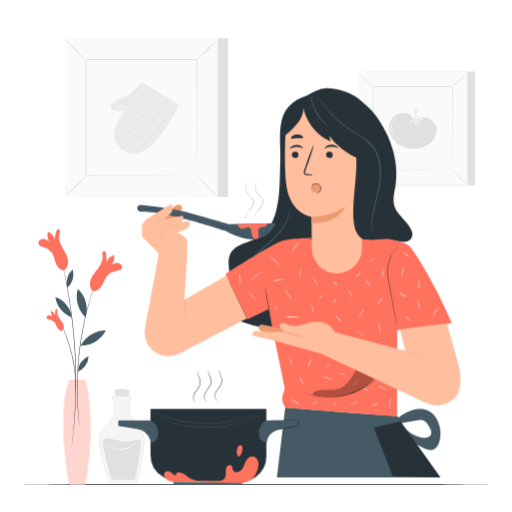
t = 0.00 s
t = 1.00 s: frame unchanged from t = 0.00 s, image omitted
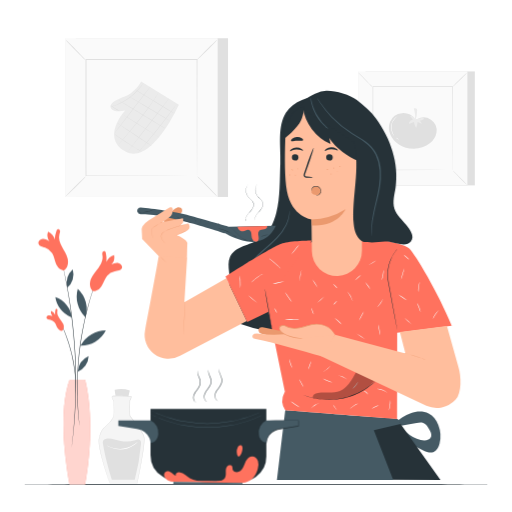
t = 1.38 s
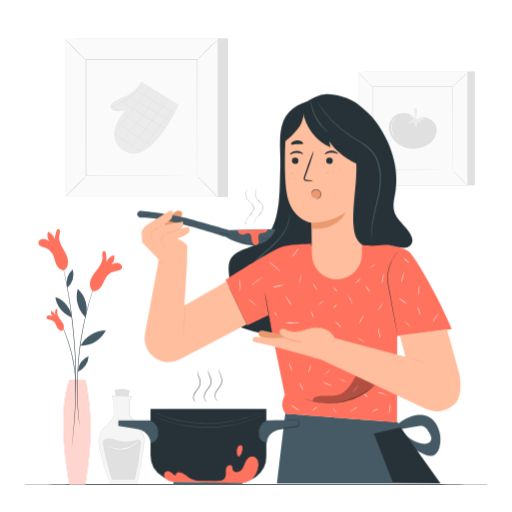
t = 2.13 s
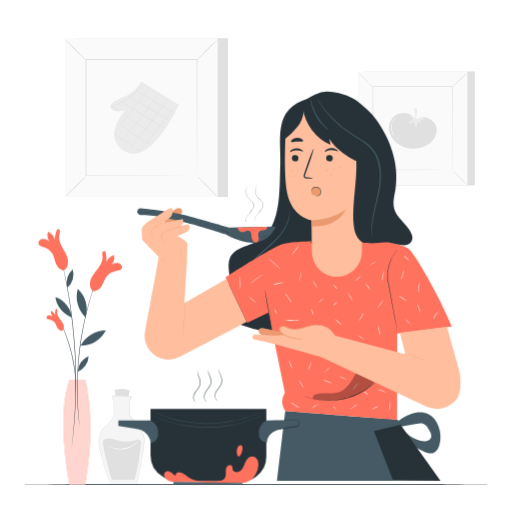
t = 2.50 s
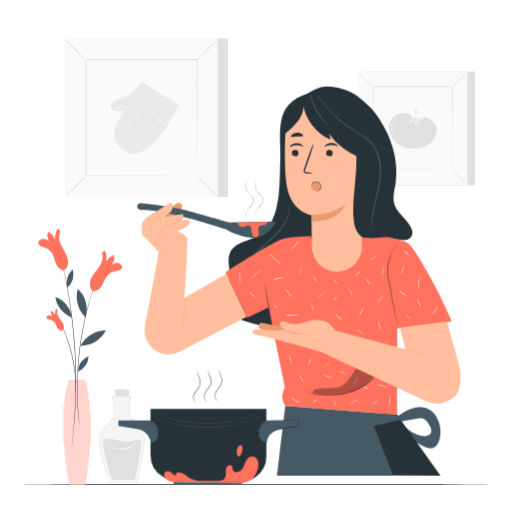
t = 3.25 s

The animated SVG that drew these frames (rendered in a browser with its animation timeline set to each time). Animation: 1 CSS @keyframes rule; one cycle of 4.00 s, repeats indefinitely.

<svg class="animated" id="freepik_stories-cooking" xmlns="http://www.w3.org/2000/svg" viewBox="0 0 500 500" version="1.1" xmlns:xlink="http://www.w3.org/1999/xlink" xmlns:svgjs="http://svgjs.com/svgjs"><style>svg#freepik_stories-cooking:not(.animated) .animable {opacity: 0;}svg#freepik_stories-cooking.animated #freepik--Character--inject-43 {animation: 3s Infinite  linear floating;animation-delay: -1s;}            @keyframes floating {                0% {                    opacity: 1;                    transform: translateY(0px);                }                50% {                    transform: translateY(-10px);                }                100% {                    opacity: 1;                    transform: translateY(0px);                }            }        </style><g id="freepik--background-complete--inject-43" class="animable" style="transform-origin: 263.79px 254.715px;"><rect x="356.94" y="69.75" width="106.76" height="111.29" style="fill: rgb(224, 224, 224); transform-origin: 410.32px 125.395px;" id="elxh8qqii0xle" class="animable"></rect><rect x="349.71" y="69.75" width="106.76" height="111.29" style="fill: rgb(250, 250, 250); transform-origin: 403.09px 125.395px;" id="elizg5lsi78is" class="animable"></rect><path d="M456.5,181.07H349.67V69.71H456.5ZM349.74,181H456.43V69.78H349.74Z" style="fill: rgb(224, 224, 224); transform-origin: 403.085px 125.39px;" id="eldnv46fbu66k" class="animable"></path><rect x="364.06" y="84.71" width="78.06" height="81.37" style="fill: rgb(250, 250, 250); transform-origin: 403.09px 125.395px;" id="eliwpdhb8cav9" class="animable"></rect><path d="M364.06,166.61a12.27,12.27,0,0,1-1.93,2.24c-1.24,1.32-3,3.1-5,5s-3.77,3.66-5.1,4.88a12.34,12.34,0,0,1-2.25,1.88,12.94,12.94,0,0,1,1.91-2.23c1.25-1.31,3-3.1,5-5s3.78-3.66,5.11-4.89A12.5,12.5,0,0,1,364.06,166.61Z" style="fill: rgb(224, 224, 224); transform-origin: 356.92px 173.61px;" id="elxsp2wbwx34t" class="animable"></path><path d="M442.12,166.41a12.87,12.87,0,0,1,2.23,1.93c1.32,1.25,3.1,3,5,5s3.66,3.77,4.89,5.1a11.94,11.94,0,0,1,1.87,2.26,13.37,13.37,0,0,1-2.23-1.92c-1.31-1.25-3.1-3-5-5s-3.66-3.78-4.88-5.11A11.15,11.15,0,0,1,442.12,166.41Z" style="fill: rgb(224, 224, 224); transform-origin: 449.115px 173.555px;" id="elni0jeo80lk" class="animable"></path><path d="M441.9,84.92a13.11,13.11,0,0,1,1.93-2.24c1.24-1.31,3-3.09,5-5s3.77-3.65,5.1-4.88a12.85,12.85,0,0,1,2.26-1.88,12.48,12.48,0,0,1-1.92,2.23c-1.25,1.32-3,3.1-5,5s-3.78,3.67-5.11,4.89A11.48,11.48,0,0,1,441.9,84.92Z" style="fill: rgb(224, 224, 224); transform-origin: 449.045px 77.92px;" id="elv74a7bav97b" class="animable"></path><path d="M363.85,85.12a12.42,12.42,0,0,1-2.24-1.92c-1.32-1.25-3.1-3-5-5s-3.66-3.76-4.89-5.09a12.32,12.32,0,0,1-1.87-2.26,12.78,12.78,0,0,1,2.23,1.92c1.31,1.24,3.1,3,5,5s3.66,3.78,4.89,5.11A12.69,12.69,0,0,1,363.85,85.12Z" style="fill: rgb(224, 224, 224); transform-origin: 356.85px 77.985px;" id="el5vw773e75z2" class="animable"></path><path d="M441.9,166.07s0-.14,0-.39,0-.65,0-1.14c0-1,0-2.49,0-4.39,0-3.86,0-9.46-.08-16.58,0-14.25-.09-34.56-.15-58.86l.3.3-77.83,0h0l.34-.34c0,29.86,0,57.8,0,81.36l-.3-.29,56.36.15,15.83.08,4.19,0,1.08,0h.38a2,2,0,0,1-.34,0l-1.05,0-4.13,0-15.77.08-56.55.15h-.3v-.3c0-23.56,0-51.5-.05-81.36v-.35h.36l77.83,0h.3v.3c-.06,24.38-.11,44.75-.15,59.05,0,7.09-.06,12.68-.08,16.51,0,1.88,0,3.33,0,4.34,0,.47,0,.83,0,1.1A2.13,2.13,0,0,1,441.9,166.07Z" style="fill: rgb(224, 224, 224); transform-origin: 403.075px 125.195px;" id="elx84y8wbj36n" class="animable"></path><path d="M405.37,116.63a14,14,0,0,0-24.46,2.29,16.09,16.09,0,0,0,.2,12.32,22.09,22.09,0,0,0,8.06,9.51c9.13,6.22,22.36,5.94,30.85-1.13a16.94,16.94,0,0,0,6.25-10.27,12.78,12.78,0,0,0-18.91-13" style="fill: rgb(224, 224, 224); transform-origin: 403.094px 127.823px;" id="elbitav079k5d" class="animable"></path><path d="M405.41,116.62a4.86,4.86,0,0,0-5.16-3.56l3.05,3.63a4.73,4.73,0,0,0-3.75,3c-.15.37-.19.89.16,1.08a1,1,0,0,0,.77-.08l3.71-1.54a12.79,12.79,0,0,0,2.21,5.76,14.93,14.93,0,0,0,1.4-5.79l4.1,1.81a6.08,6.08,0,0,0-1.93-3,10.27,10.27,0,0,0,3.43-1.34c.32-.2.67-.54.52-.88s-.44-.34-.73-.36a13.44,13.44,0,0,0-7.81,1.62" style="fill: rgb(235, 235, 235); transform-origin: 406.698px 118.974px;" id="elijua91lfv5g" class="animable"></path><path d="M405.14,118.15a26.79,26.79,0,0,0-1-12.38c1-.22,2.18-.36,2.81.41a2.57,2.57,0,0,1,.41,1.66,29,29,0,0,1-2.19,11.41" style="fill: rgb(235, 235, 235); transform-origin: 405.756px 112.423px;" id="elzo9rw5vm71a" class="animable"></path><path d="M385.23,133a3,3,0,0,1-.64-.64,11.66,11.66,0,0,1-1.37-2.07,12.61,12.61,0,0,1,2.5-15.12,11.53,11.53,0,0,1,2-1.51,2.66,2.66,0,0,1,.81-.4,25.46,25.46,0,0,0-2.55,2.14,12.87,12.87,0,0,0-2.44,14.75A25.85,25.85,0,0,0,385.23,133Z" style="fill: rgb(255, 255, 255); transform-origin: 385.135px 123.13px;" id="elauwi8fge7w" class="animable"></path><path d="M389.34,136.12c0,.11-.69,0-1.34-.5s-1-1-.9-1.1.56.31,1.16.74S389.39,136,389.34,136.12Z" style="fill: rgb(255, 255, 255); transform-origin: 388.213px 135.332px;" id="elqddtr0dt5hm" class="animable"></path><rect x="74" y="37.33" width="148.69" height="155" style="fill: rgb(224, 224, 224); transform-origin: 148.345px 114.83px;" id="el3dfsopqv6ao" class="animable"></rect><rect x="63.93" y="37.33" width="148.69" height="155" style="fill: rgb(250, 250, 250); transform-origin: 138.275px 114.83px;" id="el3nk41m5pdb8" class="animable"></rect><path d="M212.67,192.37H63.88V37.28H212.67ZM64,192.28H212.57V37.37H64Z" style="fill: rgb(224, 224, 224); transform-origin: 138.275px 114.825px;" id="elcb9m7f4zqg8" class="animable"></path><rect x="83.92" y="58.16" width="108.71" height="113.32" style="fill: rgb(250, 250, 250); transform-origin: 138.275px 114.82px;" id="el32i8023gpu" class="animable"></rect><path d="M83.92,172.24a18.28,18.28,0,0,1-2.68,3.12c-1.74,1.83-4.18,4.31-6.91,7s-5.25,5.09-7.11,6.79-3,2.72-3.14,2.62a17.81,17.81,0,0,1,2.67-3.11c1.74-1.83,4.18-4.31,6.93-7s5.26-5.11,7.11-6.82S83.83,172.14,83.92,172.24Z" style="fill: rgb(224, 224, 224); transform-origin: 74px 182.005px;" id="elwdwtz3grkym" class="animable"></path><path d="M192.63,172a18.11,18.11,0,0,1,3.12,2.69c1.83,1.73,4.31,4.17,7,6.91s5.09,5.24,6.8,7.1a17,17,0,0,1,2.61,3.14,17.58,17.58,0,0,1-3.1-2.67c-1.84-1.73-4.32-4.18-7-6.92s-5.11-5.27-6.81-7.12S192.53,172.05,192.63,172Z" style="fill: rgb(224, 224, 224); transform-origin: 202.392px 181.92px;" id="el750x93l47ku" class="animable"></path><path d="M192.33,58.47A17.67,17.67,0,0,1,195,55.35c1.73-1.84,4.17-4.32,6.91-7s5.25-5.09,7.1-6.8a17,17,0,0,1,3.14-2.61c.1.09-.93,1.27-2.67,3.1s-4.18,4.32-6.92,7-5.26,5.11-7.12,6.81S192.42,58.57,192.33,58.47Z" style="fill: rgb(224, 224, 224); transform-origin: 202.243px 48.7084px;" id="eltip36f95t9" class="animable"></path><path d="M83.62,58.74a17.18,17.18,0,0,1-3.12-2.68c-1.83-1.74-4.31-4.17-7-6.91s-5.1-5.25-6.8-7.1a17.77,17.77,0,0,1-2.62-3.14c.1-.1,1.28.93,3.11,2.66s4.32,4.19,7,6.93,5.1,5.26,6.81,7.12A17.35,17.35,0,0,1,83.62,58.74Z" style="fill: rgb(224, 224, 224); transform-origin: 73.85px 48.8217px;" id="elnlpqi84mxa9" class="animable"></path><path d="M192.33,171.49s0-.2,0-.55,0-.91,0-1.58q0-2.15,0-6.12c0-5.37-.06-13.18-.11-23.1,0-19.85-.13-48.12-.21-82l.41.42-108.4.06h0l.48-.48c0,41.6-.05,80.51-.07,113.33l-.41-.42,78.5.22,22.05.1,5.83.05,1.51,0a3.52,3.52,0,0,1,.52,0,3.81,3.81,0,0,1-.47,0l-1.47,0-5.75.05-22,.11-78.76.21h-.41v-.41c0-32.82-.05-71.73-.07-113.33v-.48h.49l108.4.06h.43v.42c-.08,34-.16,62.34-.21,82.25,0,9.88-.08,17.66-.11,23,0,2.62,0,4.64-.05,6,0,.65,0,1.16,0,1.53A3,3,0,0,1,192.33,171.49Z" style="fill: rgb(224, 224, 224); transform-origin: 138.16px 114.68px;" id="el1lavnp1y6a9" class="animable"></path><path d="M137.81,79.5c-.37,1.25-6.74,11.29-15.92,14.7s-16,7.19-13.46,11.68,13.83,2.05,13.83,2.05-22.89,24.88-1.34,39.1c26.27,17.33,53.73-44.73,53.73-44.73Z" style="fill: rgb(235, 235, 235); transform-origin: 141.272px 114.792px;" id="elj6wqjtpzl4n" class="animable"></path><path d="M170.32,110.82c-.07.12-8.73-5-19.34-11.53s-19.16-11.83-19.09-12,8.73,5,19.35,11.53S170.39,110.7,170.32,110.82Z" style="fill: rgb(224, 224, 224); transform-origin: 151.105px 99.054px;" id="elcx9ogs30qns" class="animable"></path><path d="M166.26,118.26c-.08.12-9.43-5.37-20.9-12.26s-20.71-12.57-20.64-12.69,9.42,5.37,20.9,12.26S166.33,118.14,166.26,118.26Z" style="fill: rgb(224, 224, 224); transform-origin: 145.49px 105.785px;" id="el6gsq33ikeqp" class="animable"></path><path d="M161.35,125.31c-.08.12-10.58-6.06-23.47-13.8S114.6,97.39,114.67,97.28s10.58,6.06,23.47,13.8S161.42,125.2,161.35,125.31Z" style="fill: rgb(224, 224, 224); transform-origin: 138.01px 111.295px;" id="elioazimeudgq" class="animable"></path><path d="M155.22,134c-.08.12-8.22-4.85-18.19-11.09s-18-11.4-17.92-11.51,8.21,4.85,18.19,11.09S155.29,133.92,155.22,134Z" style="fill: rgb(224, 224, 224); transform-origin: 137.165px 122.7px;" id="elmrw4v7wkocq" class="animable"></path><path d="M148,142.47c-.07.11-7.65-4.78-16.93-10.93s-16.73-11.23-16.66-11.34,7.66,4.78,16.94,10.93S148.09,142.35,148,142.47Z" style="fill: rgb(224, 224, 224); transform-origin: 131.205px 131.335px;" id="elkzy5xh8yxjb" class="animable"></path><path d="M138.82,148.31a5.67,5.67,0,0,1-1.15-.54c-.72-.37-1.76-.94-3-1.65-2.54-1.43-6-3.49-9.75-5.89s-7.06-4.69-9.42-6.4c-1.18-.86-2.12-1.56-2.76-2.06a5.64,5.64,0,0,1-1-.82,6.29,6.29,0,0,1,1.08.66l2.86,1.93c2.41,1.64,5.74,3.88,9.48,6.27s7.17,4.5,9.66,6l3,1.8A5.92,5.92,0,0,1,138.82,148.31Z" style="fill: rgb(224, 224, 224); transform-origin: 125.28px 139.63px;" id="el05q007zi8vzf" class="animable"></path><path d="M117.27,108.49a15.45,15.45,0,0,1-5.08-2.32,15.66,15.66,0,0,1-4.25-3.62c.1-.11,1.94,1.57,4.52,3.2S117.33,108.36,117.27,108.49Z" style="fill: rgb(224, 224, 224); transform-origin: 112.606px 105.517px;" id="el4vefxjisvjx" class="animable"></path><path d="M172.94,101a3.14,3.14,0,0,1-.33.54l-1,1.48c-.89,1.29-2.21,3.13-3.86,5.4-3.3,4.52-8,10.7-13.27,17.4s-10.29,12.62-14,16.86c-1.83,2.12-3.32,3.82-4.37,5L134.92,149a2.91,2.91,0,0,1-.45.45,3.31,3.31,0,0,1,.38-.51l1.14-1.39,4.26-5.09c3.59-4.29,8.51-10.26,13.82-16.94s10-12.83,13.38-17.3l4-5.3,1.1-1.43A4.17,4.17,0,0,1,172.94,101Z" style="fill: rgb(224, 224, 224); transform-origin: 153.705px 125.225px;" id="elw9x4d6magyo" class="animable"></path><path d="M165.49,95.7c.11.09-9,12-20.38,26.6s-20.67,26.38-20.77,26.29,9-12,20.38-26.6S165.38,95.62,165.49,95.7Z" style="fill: rgb(224, 224, 224); transform-origin: 144.915px 122.145px;" id="el6a3nole12w" class="animable"></path><path d="M155.1,89.81a2.53,2.53,0,0,1-.29.59l-.94,1.65c-.82,1.42-2.06,3.46-3.66,5.92-3.19,5-7.93,11.55-13.53,18.57S125.81,129.73,122,134.2l-4.54,5.27-1.26,1.42a2.88,2.88,0,0,1-.46.47,3.66,3.66,0,0,1,.39-.53l1.18-1.48,4.42-5.37c3.75-4.53,9-10.73,14.56-17.75s10.37-13.57,13.62-18.45c1.64-2.44,2.92-4.44,3.8-5.83l1-1.6A4.43,4.43,0,0,1,155.1,89.81Z" style="fill: rgb(224, 224, 224); transform-origin: 135.42px 115.585px;" id="elbrrajfyhcbe" class="animable"></path><path d="M146.58,84.93c.11.08-7.67,10.38-17.37,23s-17.66,22.78-17.77,22.7,7.67-10.38,17.37-23S146.47,84.85,146.58,84.93Z" style="fill: rgb(224, 224, 224); transform-origin: 129.01px 107.78px;" id="eligy1kevb5e" class="animable"></path><path d="M140.17,80.75a11.9,11.9,0,0,1-.82,1.38c-.28.44-.62,1-1.06,1.55s-.9,1.28-1.5,2a52.34,52.34,0,0,1-4.32,4.82,59.55,59.55,0,0,1-6,5.15,60.6,60.6,0,0,1-6.71,4.22,52.71,52.71,0,0,1-5.89,2.68c-.85.36-1.65.6-2.34.84s-1.3.41-1.8.54a8.77,8.77,0,0,1-1.56.37,10.09,10.09,0,0,1,1.5-.55c.49-.16,1.09-.36,1.76-.62s1.47-.53,2.31-.9a59.69,59.69,0,0,0,5.8-2.77,62.5,62.5,0,0,0,6.64-4.22,63.67,63.67,0,0,0,6-5.07,58.52,58.52,0,0,0,4.37-4.71c.61-.69,1.09-1.36,1.55-1.93s.82-1.07,1.12-1.49A9.76,9.76,0,0,1,140.17,80.75Z" style="fill: rgb(224, 224, 224); transform-origin: 124.17px 92.525px;" id="el7okqgipb7l7" class="animable"></path><path d="M112.05,380.7c-.43.1,2.79,16.32,2.79,16.32h8.27l3.65-15.68A26.14,26.14,0,0,0,112.05,380.7Z" style="fill: rgb(224, 224, 224); transform-origin: 119.385px 388.479px;" id="el95u3bl1vltq" class="animable"></path><path d="M107.07,472S94.91,438,96.61,428.71s5.36-11.19,8.27-14.11,5.36-5.35,6.09-8.27,0-14.6,0-14.6-2.19-3.4-1.46-4.62,18.73,0,18.73,0a8.2,8.2,0,0,1-1.46,4.14s-.49,13.62.24,15.08,11.92,13.87,13.62,20.19S133.92,472,133.92,472Z" style="fill: rgb(245, 245, 245); transform-origin: 118.657px 429.284px;" id="elsxj3s3i8f2m" class="animable"></path><path d="M107.07,472a4.57,4.57,0,0,1,.48,0l1.37,0,5.28,0,19.72-.09-.16.13c1-5,2.16-10.56,3.3-16.74s2.32-12.91,3.15-20.13c.19-1.81.37-3.65.41-5.51a12.69,12.69,0,0,0-.17-2.76,13.71,13.71,0,0,0-1-2.63,64.84,64.84,0,0,0-6.49-9.82c-1.23-1.6-2.5-3.19-3.79-4.8-.65-.8-1.3-1.6-1.93-2.44a7.32,7.32,0,0,1-.46-.68,3.56,3.56,0,0,1-.21-.84c-.08-.53-.11-1.05-.14-1.58-.18-4.21-.06-8.48.07-12.8v-.07l0-.07a9.51,9.51,0,0,0,.56-1,8.12,8.12,0,0,0,.86-3l.24.26c-4.11-.26-8.16-.46-12.13-.53a38.71,38.71,0,0,0-5.84.23,1.92,1.92,0,0,0-.51.17.94.94,0,0,0-.12.54,4.55,4.55,0,0,0,.29,1.32,14.69,14.69,0,0,0,1.27,2.5l0,.06v.06c.18,3.11.3,6.17.31,9.18a41.92,41.92,0,0,1-.17,4.49,8.93,8.93,0,0,1-1.62,4.13,27,27,0,0,1-2.77,3.3c-1,1-2,2-3,2.95a30.92,30.92,0,0,0-2.87,2.85A15.78,15.78,0,0,0,99,421.89a26.57,26.57,0,0,0-2.19,7.19,17.06,17.06,0,0,0,0,3.57c.08,1.18.24,2.33.41,3.47.72,4.51,1.76,8.63,2.73,12.36,2,7.44,3.88,13.3,5.18,17.32.65,2,1.16,3.54,1.51,4.61.17.51.3.9.39,1.19s.12.41.12.41l-.16-.4c-.1-.28-.25-.67-.43-1.17-.38-1-.92-2.58-1.6-4.58-1.35-4-3.28-9.86-5.32-17.3a123.44,123.44,0,0,1-2.8-12.38c-.17-1.14-.34-2.3-.43-3.5a17.27,17.27,0,0,1,0-3.66,26.51,26.51,0,0,1,2.2-7.32,16.22,16.22,0,0,1,2.19-3.37,33.19,33.19,0,0,1,2.91-2.9c1-.92,2-1.92,3-2.93a24.84,24.84,0,0,0,2.71-3.25,8.36,8.36,0,0,0,1.54-3.92,43.1,43.1,0,0,0,.16-4.43c0-3-.15-6-.33-9.15l0,.12a14.72,14.72,0,0,1-1.31-2.6,4.56,4.56,0,0,1-.33-1.49,1.39,1.39,0,0,1,.22-.85,1.48,1.48,0,0,1,.82-.36,36.9,36.9,0,0,1,5.94-.24c4,.06,8,.26,12.16.52l.26,0v.24a8.21,8.21,0,0,1-.92,3.27,10.74,10.74,0,0,1-.59,1l.05-.13c-.13,4.31-.25,8.58-.07,12.75a15,15,0,0,0,.13,1.53,3.19,3.19,0,0,0,.16.69,5.46,5.46,0,0,0,.42.6c.61.83,1.27,1.63,1.91,2.43,1.29,1.61,2.56,3.2,3.79,4.81a64.26,64.26,0,0,1,6.53,9.92,14.44,14.44,0,0,1,1,2.73,13.42,13.42,0,0,1,.17,2.88c0,1.89-.22,3.74-.42,5.55-.85,7.25-2.08,14-3.22,20.16s-2.31,11.78-3.37,16.73l0,.14h-.14l-19.8-.08-5.25,0-1.35,0Z" style="fill: rgb(224, 224, 224); transform-origin: 118.729px 429.225px;" id="el409v7aprc5i" class="animable"></path><path d="M131.59,468.48a194.78,194.78,0,0,0,6.11-34.77c.1-1.34.1-2.89-.91-3.78-1.24-1.08-3.14-.5-4.71,0a28.54,28.54,0,0,1-14.27.76c-4.61-.95-9.18-3.06-13.83-2.3a4.44,4.44,0,0,0-3,1.61c-.76,1.12-.58,2.6-.36,3.93,1.82,11.43,5.55,24.58,8.58,34.55Z" style="fill: rgb(224, 224, 224); transform-origin: 119.086px 448.354px;" id="elg4s32jfnom" class="animable"></path><path d="M134.65,431.33a5.15,5.15,0,0,1-.88,1A22.12,22.12,0,0,1,131,434.5a24.58,24.58,0,0,1-22.37,2.81,22.43,22.43,0,0,1-3.21-1.46,5.25,5.25,0,0,1-1.09-.71c.05-.09,1.62.89,4.42,1.82a25.46,25.46,0,0,0,22-2.76C133.3,432.6,134.58,431.26,134.65,431.33Z" style="fill: rgb(255, 255, 255); transform-origin: 119.49px 435.07px;" id="elo2goosslhpd" class="animable"></path></g><g id="freepik--Table--inject-43" class="animable" style="transform-origin: 250.03px 359.97px;"><path d="M337.48,246.65a42.34,42.34,0,0,1-9.37,0,42.34,42.34,0,0,1,9.37,0Z" style="fill: rgb(250, 250, 250); transform-origin: 332.795px 246.65px;" id="elmqtjzk3dhad" class="animable"></path><path d="M476,473.28c0,.15-101.17.27-225.94.27s-226-.12-226-.27S125.2,473,250,473,476,473.14,476,473.28Z" style="fill: rgb(38, 50, 56); transform-origin: 250.03px 473.275px;" id="el4nbp7u8at3g" class="animable"></path></g><g id="freepik--Character--inject-43" class="animable" style="transform-origin: 291.825px 282.803px;"><path d="M385.58,416.83c4.87-3.5,9.83-7.05,15.47-9.1s12.16-2.45,17.5.3c4.47,2.3,7.69,6.6,9.54,11.28a29.58,29.58,0,0,1,1.1,18.24c-.85,3.26-2.54,6.63-5.64,7.95s-6.67.18-9.75-1.2a64,64,0,0,1-25.41-20.57,4.29,4.29,0,0,1,4.72-.42,16.75,16.75,0,0,1,3.95,3.09,32.38,32.38,0,0,0,13.74,7.38c3.78,1,8.87.55,10.14-3.14.83-2.41-.49-5-1.77-7.19-1.46-2.53-3.13-5.24-5.87-6.25-2.06-.75-4.33-.39-6.49,0l-23.58,4.05,1.46-.43" style="fill: rgb(69, 90, 100); transform-origin: 406.684px 426.082px;" id="el0frbqkw3j4v" class="animable"></path><path d="M326.71,98.79c-15.55-4.34-38.59,1.7-47.39,15.23s-4.92,33.61-5.61,49.73,0,32.5-3.91,48.17c-2.46,10-7.17,20-15.83,25.55-9.9,6.3-24.74,6.92-29.43,17.68-3.91,9,2.16,20-1.79,29-1.74,4-5.27,7-6.79,11.05-2.1,5.62.2,12.16,4.33,16.51s9.78,6.9,15.41,9a137.6,137.6,0,0,0,53.63,8.25c13.27-.62,27.51-3.76,36.21-13.79,6.83-7.88,9.08-18.68,10.32-29,7.62-63.83,9-134-9.15-187.28" style="fill: rgb(38, 50, 56); transform-origin: 278.172px 213.253px;" id="eloojaibbqzn" class="animable"></path><path d="M240,292.49c.13-.07-.58-1.27-1.29-3.66a24.65,24.65,0,0,1-.58-10.38,36.48,36.48,0,0,1,5.62-14.36c3.19-4.92,7.81-9.54,12.88-14.09s10.12-8.76,14.19-13.15a51.66,51.66,0,0,0,9.06-13,30.1,30.1,0,0,0,2.86-10.29,20.3,20.3,0,0,0,0-2.91c0-.67-.08-1-.13-1-.3-.08.5,5.8-3.52,13.84A53,53,0,0,1,270,236.08c-4,4.29-9.07,8.44-14.18,13s-9.77,9.29-13,14.39a36.15,36.15,0,0,0-5.54,14.85,23.68,23.68,0,0,0,1,10.63,16.06,16.06,0,0,0,1.2,2.66A3.58,3.58,0,0,0,240,292.49Z" style="fill: rgb(69, 90, 100); transform-origin: 259.931px 251.07px;" id="ell54l09ibrt" class="animable"></path><polygon points="279.11 406.81 273.91 472.16 430.14 472.93 387.67 413.21 279.11 406.81" style="fill: rgb(38, 50, 56); transform-origin: 352.025px 439.87px;" id="elbpjp9r4683k" class="animable"></polygon><path d="M155.6,249.63c.44.38-9.15,51.55-14,77.17a23.32,23.32,0,0,0,8.94,23h0a23.31,23.31,0,0,0,25.33,1.68l65.05-33.85L221,275.92l-41,23.27,2.7-43.39Z" style="fill: rgb(255, 190, 157); transform-origin: 191.057px 302.036px;" id="el0s15ixahq12" class="animable"></path><path d="M177.81,208.94c-.46-1.83-2.77-2.66-4.61-2.2a10.93,10.93,0,0,0-4.64,3.15l-5.26,3.19a7.34,7.34,0,0,0-3.28,6,21.51,21.51,0,0,0,1.09,7c.55,2,1.33,4.27,3.26,5,2.15.8,4.53-.86,5.54-2.92s1.11-4.41,1.64-6.64a17.37,17.37,0,0,1,3.69-7.25C176.57,212.7,178.32,210.94,177.81,208.94Z" style="fill: rgb(235, 153, 110); transform-origin: 168.96px 218.95px;" id="el8a2j7396oj9" class="animable"></path><path d="M134.11,211a3.26,3.26,0,0,1,3.37-4.24c10.68.88,36.05,4.43,51.1,8.76,21.34,6.14,35.39,10.11,35.39,10.11l45.32-1s-5.44,15.62-22.71,15.7c-13.07.06-26.78-8.34-26.78-8.34s-58.08-19.78-82.47-18.71a3.22,3.22,0,0,1-3.22-2.27Z" style="fill: rgb(69, 90, 100); transform-origin: 201.623px 223.54px;" id="elpr44tpvistd" class="animable"></path><path d="M260.82,224.76c.56,1.59-1.29,3-2.94,3.3s-3.54.22-4.73,1.4a4.59,4.59,0,0,0-1,3.69,32.49,32.49,0,0,1,.47,3.92,3.57,3.57,0,0,1-.87,2.44c-1.19,1.21-3.38.8-4.53-.44a7.69,7.69,0,0,1-1.63-4.72,13.48,13.48,0,0,0-.53-3.58,3.41,3.41,0,0,0-2.55-2.34c-1.43-.18-2.69.9-4.06,1.38a5.17,5.17,0,0,1-6.54-4.35Z" style="fill: rgb(255, 114, 94); transform-origin: 246.416px 232.498px;" id="elw7bbonlfbns" class="animable"></path><path d="M150.44,208.51a19.52,19.52,0,0,1-2.2,1.05,24.77,24.77,0,0,1-11.55,1.72,18.33,18.33,0,0,1-2.41-.36s.23,0,.64.09,1,.13,1.77.19a25.67,25.67,0,0,0,5.86-.2,26.42,26.42,0,0,0,5.66-1.51c.7-.28,1.26-.52,1.64-.71Z" style="fill: rgb(38, 50, 56); transform-origin: 142.36px 209.945px;" id="eltktpl3474j" class="animable"></path><path d="M170.32,211.38h-.19l-.54-.06c-.47-.06-1.15-.12-2-.17a29.66,29.66,0,0,0-6.58.34,30.6,30.6,0,0,0-6.34,1.8c-.78.33-1.41.61-1.83.82l-.49.23-.18.07s.05,0,.16-.11l.47-.27c.42-.23,1-.53,1.82-.87a27.57,27.57,0,0,1,6.36-1.87,27.88,27.88,0,0,1,6.62-.29c.85.07,1.53.16,2,.24l.54.1Z" style="fill: rgb(38, 50, 56); transform-origin: 161.245px 212.665px;" id="elaqidvb9gbk" class="animable"></path><path d="M185.18,218.91l-2.09-.62-2.44-.74a2.7,2.7,0,0,1-1.38-.79.92.92,0,0,1-.15-.85,1,1,0,0,1,.67-.62,3.43,3.43,0,0,1,2,0c.67.13,1.37.28,2.08.48a25.28,25.28,0,0,1,4.39,1.69c.74.37,1.49.78,2.22,1.24a3.18,3.18,0,0,1,1,.84.71.71,0,0,1,.08.68,1,1,0,0,1-.5.47,10.88,10.88,0,0,1-5.51.61c-3.85-.49-7.1-2.34-10-3.86a28.45,28.45,0,0,0-8.13-3.25,12.06,12.06,0,0,0-5.85.22,9.07,9.07,0,0,0-1.49.62c-.32.18-.49.26-.49.26L160,215a8.64,8.64,0,0,1,1.48-.64,12,12,0,0,1,5.89-.25,28.5,28.5,0,0,1,8.16,3.23c2.91,1.52,6.16,3.36,10,3.85a10.84,10.84,0,0,0,5.45-.6.86.86,0,0,0,.46-.42.66.66,0,0,0-.07-.59,3.13,3.13,0,0,0-1-.8,23.25,23.25,0,0,0-2.21-1.24,25.19,25.19,0,0,0-4.38-1.69c-.7-.2-1.4-.36-2.07-.5a3.44,3.44,0,0,0-1.91,0,1,1,0,0,0-.63.58.85.85,0,0,0,.13.79,2.66,2.66,0,0,0,1.35.78l2.44.75Z" style="fill: rgb(38, 50, 56); transform-origin: 175.601px 217.637px;" id="el3omw6imp674" class="animable"></path><path d="M195.72,218a2.91,2.91,0,0,1,.36,1,3.92,3.92,0,0,1-.29,2.42,4,4,0,0,1-1.7,1.75,2.84,2.84,0,0,1-1,.32,6.08,6.08,0,0,0,.92-.39A3.86,3.86,0,0,0,196,219,6.5,6.5,0,0,0,195.72,218Z" style="fill: rgb(38, 50, 56); transform-origin: 194.623px 220.745px;" id="eludefk119r0a" class="animable"></path><path d="M214.12,222.81s-1,0-2.56-.1-3.76-.33-6.18-.36a15.21,15.21,0,0,0-6,1,6.63,6.63,0,0,0-1,.46,3.67,3.67,0,0,0-.68.42l-.57.38.54-.41a3.48,3.48,0,0,1,.68-.44,6.6,6.6,0,0,1,1-.48,14.93,14.93,0,0,1,6.08-1c2.43,0,4.6.29,6.18.4.79.06,1.43.11,1.87.13Z" style="fill: rgb(38, 50, 56); transform-origin: 205.625px 223.438px;" id="el6gx58t8rbne" class="animable"></path><path d="M233.31,237.9s-.36-.31-1-.89c-.32-.29-.72-.64-1.2-1s-1-.84-1.64-1.29a43.11,43.11,0,0,0-4.53-3A43.23,43.23,0,0,0,212.6,227a41.35,41.35,0,0,0-5.35-.82c-.77-.1-1.47-.11-2.08-.14s-1.14,0-1.57,0h-1.34l1.34,0c.43,0,1,0,1.57,0s1.31,0,2.08.12a42.76,42.76,0,0,1,5.37.8A48.77,48.77,0,0,1,219,228.8a48,48,0,0,1,6,2.85,42.36,42.36,0,0,1,4.53,3c.63.44,1.15.91,1.63,1.3s.87.73,1.18,1C233,237.57,233.31,237.9,233.31,237.9Z" style="fill: rgb(38, 50, 56); transform-origin: 217.785px 231.963px;" id="el4focs7qvvwk" class="animable"></path><path d="M246.42,238.24a5,5,0,0,1-1,.41,8.38,8.38,0,0,1-2.87.35,11.26,11.26,0,0,1-4.15-1.08,18,18,0,0,1-4.32-3c-1.39-1.26-2.6-2.56-3.72-3.72a38.63,38.63,0,0,0-3.11-3,19,19,0,0,0-2.34-1.7c-.29-.17-.52-.31-.68-.39L224,226a15.18,15.18,0,0,1,3.31,2.17,42,42,0,0,1,3.13,2.95c1.13,1.16,2.34,2.46,3.72,3.71a18.11,18.11,0,0,0,4.29,3,11.07,11.07,0,0,0,4.12,1.08,8.23,8.23,0,0,0,2.85-.31,5.11,5.11,0,0,0,.74-.27Z" style="fill: rgb(38, 50, 56); transform-origin: 235.21px 232.506px;" id="el5iqvbx1we0c" class="animable"></path><path d="M263.59,233.43h-.34c-.23,0-.55,0-.95,0a15.56,15.56,0,0,0-3.11.32,14.54,14.54,0,0,0-3,1c-.36.16-.66.31-.85.42a1.73,1.73,0,0,1-.32.15,8.59,8.59,0,0,1,1.14-.64,13.21,13.21,0,0,1,6.1-1.31A10,10,0,0,1,263.59,233.43Z" style="fill: rgb(38, 50, 56); transform-origin: 259.305px 234.343px;" id="elxqgc640btc" class="animable"></path><path d="M138.8,237.43l-.48-9.35a4.63,4.63,0,0,1,.79-2.84l.06-.09a20.38,20.38,0,0,1,6.16-5.93l20.15-12.49a2.15,2.15,0,0,1,3.25,1.43c.25,1.65-.48,5.41-1.94,6.91a48.82,48.82,0,0,1-8.46,6.18l20.21-3.92a5.73,5.73,0,0,1-2.65,7l8.31-1.76s2.72,3.87-1,6.42-10.33,4.76-10.33,4.76,10.31,4.35,10.07,7.82-.38,14.59-.38,14.59l-27.7-2Z" style="fill: rgb(255, 190, 157); transform-origin: 161.736px 231.283px;" id="el4qxjmz5iwll" class="animable"></path><path d="M159.06,220.64l-.19.11-.58.29c-.5.26-1.23.62-2.11,1.09s-1.88,1.11-3,1.84-2.37,1.48-3.56,2.4a4.57,4.57,0,0,0-1.36,1.69,4.62,4.62,0,0,0-.36,2,14.42,14.42,0,0,0,.66,3.42,12.73,12.73,0,0,1,.47,2.34,3.68,3.68,0,0,1,0,.87s0-.31-.07-.87a13.58,13.58,0,0,0-.52-2.3,13.68,13.68,0,0,1-.71-3.46,4.75,4.75,0,0,1,.36-2.07,4.92,4.92,0,0,1,1.41-1.77,20.37,20.37,0,0,1,1.85-1.27l1.75-1.13c1.11-.72,2.13-1.35,3-1.81s1.63-.8,2.15-1l.59-.26Z" style="fill: rgb(235, 153, 110); transform-origin: 153.392px 228.665px;" id="el1mgalgseqr5" class="animable"></path><path d="M160.94,241.63s-.09-.1-.25-.31l-.69-.89-1.1-1.4a10,10,0,0,1-1.27-2,5.35,5.35,0,0,1,1.27-5.77,11,11,0,0,1,3.11-1.91c1.14-.54,2.34-1.06,3.58-1.57a96.1,96.1,0,0,1,13.07-4.17c1.7-.43,3.09-.73,4.05-.93l1.1-.22.39-.07a3.35,3.35,0,0,1-.38.11l-1.1.26c-.95.23-2.33.55-4,1a104.72,104.72,0,0,0-13,4.22c-1.23.51-2.43,1-3.57,1.56a11.06,11.06,0,0,0-3.07,1.87,5.19,5.19,0,0,0-1.26,5.57,10.29,10.29,0,0,0,1.22,2c.4.53.76,1,1.08,1.42s.51.7.66.92S160.94,241.63,160.94,241.63Z" style="fill: rgb(235, 153, 110); transform-origin: 170.736px 232.01px;" id="el6nf9dk44uxa" class="animable"></path><path d="M182.38,229.21a3,3,0,0,1-.46.28l-1.29.68c-1.09.57-2.61,1.33-4.34,2.08a43.75,43.75,0,0,1-4.52,1.67c-.59.18-1.07.31-1.41.39a3.14,3.14,0,0,1-.52.12,2,2,0,0,1,.5-.19l1.38-.46c1.17-.4,2.76-1,4.49-1.72s3.25-1.49,4.36-2l1.31-.62A2.75,2.75,0,0,1,182.38,229.21Z" style="fill: rgb(235, 153, 110); transform-origin: 176.11px 231.82px;" id="elvvckv98nnso" class="animable"></path><path d="M241.83,184.61s-.34.46-.79,1.39a9.77,9.77,0,0,0-.92,4.23,9.33,9.33,0,0,0,2.17,5.93,36.69,36.69,0,0,0,2.73,2.69,9.4,9.4,0,0,1,2.43,3.35,5.83,5.83,0,0,1-.12,4.1,12.78,12.78,0,0,1-2,3.31c-.76,1-1.57,1.81-2.3,2.61a19.64,19.64,0,0,0-1.86,2.38,6.82,6.82,0,0,0-1.37,5.62s0-.14-.1-.4a4.51,4.51,0,0,1-.12-1.2,7.92,7.92,0,0,1,1.47-4.1,19.69,19.69,0,0,1,1.85-2.41c.73-.82,1.53-1.66,2.28-2.62a12.76,12.76,0,0,0,1.95-3.26,5.67,5.67,0,0,0,.11-4,9,9,0,0,0-2.38-3.27,36.73,36.73,0,0,1-2.72-2.72,9.32,9.32,0,0,1-2.17-6.05,9.62,9.62,0,0,1,1-4.27A7,7,0,0,1,241.83,184.61Z" style="fill: rgb(38, 50, 56); transform-origin: 243.671px 202.415px;" id="elfu2xg9ymo3" class="animable"></path><path d="M251,184.13s-.34.47-.79,1.4a9.73,9.73,0,0,0-.91,4.22,9.23,9.23,0,0,0,2.17,5.94c.78.92,1.76,1.76,2.72,2.69a9.13,9.13,0,0,1,2.43,3.34,5.92,5.92,0,0,1-.11,4.11,13.12,13.12,0,0,1-2,3.31c-.77,1-1.58,1.8-2.3,2.61a20.53,20.53,0,0,0-1.87,2.37,8.13,8.13,0,0,0-1.5,4,7.13,7.13,0,0,0,.14,1.59,3.14,3.14,0,0,1-.11-.4,4.5,4.5,0,0,1-.11-1.19,8,8,0,0,1,1.46-4.11,20.57,20.57,0,0,1,1.86-2.4c.72-.82,1.52-1.66,2.28-2.62a12.73,12.73,0,0,0,1.94-3.26,5.7,5.7,0,0,0,.12-4,9.14,9.14,0,0,0-2.38-3.26c-1-.93-1.93-1.77-2.73-2.72a9.34,9.34,0,0,1-2.17-6.06,9.73,9.73,0,0,1,1-4.26A7.73,7.73,0,0,1,251,184.13Z" style="fill: rgb(38, 50, 56); transform-origin: 252.846px 201.92px;" id="ellzqnbj7eae" class="animable"></path><path d="M179.16,331.48c-.06,0,.23-7.57.65-16.9s.8-16.89.85-16.88-.23,7.56-.64,16.89S179.21,331.48,179.16,331.48Z" style="fill: rgb(235, 153, 110); transform-origin: 179.909px 314.59px;" id="el1228mc9su9z" class="animable"></path><path d="M161.77,260.13a74.19,74.19,0,0,1-5.42-5.8,74.19,74.19,0,0,1,5.42,5.8Z" style="fill: rgb(235, 153, 110); transform-origin: 159.06px 257.23px;" id="elx19g9m8ekts" class="animable"></path><path d="M278.51,404.67l-8.14,68.26H384l-18.93-48.55,26.05-6.18s-1.75-4.89-3.43-5S278.51,404.67,278.51,404.67Z" style="fill: rgb(69, 90, 100); transform-origin: 330.745px 438.8px;" id="el5rbym8puuhx" class="animable"></path><path d="M220.17,274.18s44.07-28.54,55.66-32.43c7.13-2.39,28.54-2.77,28.54-2.77l-40.13,68.58-22.81,11.1Z" style="fill: rgb(255, 114, 94); transform-origin: 262.27px 278.82px;" id="eloycyg52vhk" class="animable"></path><path d="M441.08,322.14c-13.46-32.5-35.24-69.22-41.69-75.51s-46-11.37-46-11.37l-51.86,5.63-41.58,57,18.21,88.89-.62,1.18a16.36,16.36,0,0,0,1,16.75h0l109.16,8.54.14-84.17Z" style="fill: rgb(255, 114, 94); transform-origin: 350.515px 324.255px;" id="elzx2jec7gy" class="animable"></path><path d="M372.77,369.78a5.15,5.15,0,0,1-.53.72c-.38.45-.89,1.15-1.65,2a62.14,62.14,0,0,1-6.75,6.62,66.29,66.29,0,0,1-58.64,13.76,63.45,63.45,0,0,1-9-2.92c-1-.41-1.82-.81-2.36-1a5.6,5.6,0,0,1-.8-.41,6.72,6.72,0,0,1,.85.31c.55.21,1.33.58,2.38.95a67.29,67.29,0,0,0,67.32-10.94,68.2,68.2,0,0,0,6.84-6.47c.78-.8,1.31-1.48,1.72-1.91A6.49,6.49,0,0,1,372.77,369.78Z" style="fill: rgb(38, 50, 56); transform-origin: 332.905px 382.289px;" id="eljgdxj1fg1v" class="animable"></path><path d="M387.81,325.91a4.5,4.5,0,0,1-.2-.81l-.48-2.32c-.41-2.08-1-5-1.68-8.57-1.37-7.29-3.25-17.28-5.32-28.31-.26-1.38-.51-2.75-.76-4.1s-.56-2.67-.7-4a39.24,39.24,0,0,1-.28-7.68,43,43,0,0,1,1.05-6.87,41.87,41.87,0,0,1,1.93-5.74,35,35,0,0,1,4.37-7.57c.6-.85,1.16-1.43,1.5-1.85a3.07,3.07,0,0,1,.57-.6s-.16.23-.49.67-.85,1-1.41,1.9a36.5,36.5,0,0,0-4.2,7.59,41,41,0,0,0-1.85,5.7,42.27,42.27,0,0,0-1,6.8,39.08,39.08,0,0,0,.31,7.58c.14,1.32.47,2.62.7,4s.5,2.71.76,4.1c2,11,3.84,21,5.17,28.34.64,3.59,1.15,6.52,1.51,8.6l.39,2.34A5,5,0,0,1,387.81,325.91Z" style="fill: rgb(38, 50, 56); transform-origin: 383.063px 286.7px;" id="el643zm66sxti" class="animable"></path><path d="M265.31,324a8.51,8.51,0,0,1-.37-1.46c-.2-1.05-.47-2.41-.8-4-.65-3.4-1.52-8.12-2.45-13.33s-1.74-9.94-2.3-13.36c-.26-1.65-.48-3-.64-4.06a9.59,9.59,0,0,1-.17-1.5,8.17,8.17,0,0,1,.37,1.46c.2,1,.47,2.4.8,4,.65,3.41,1.52,8.13,2.45,13.34s1.74,9.93,2.3,13.36c.26,1.64.48,3,.64,4.06A9.48,9.48,0,0,1,265.31,324Z" style="fill: rgb(38, 50, 56); transform-origin: 261.945px 305.145px;" id="eltiwodc6lvv" class="animable"></path><path d="M391.56,277.29a33.54,33.54,0,0,1,1.37-5.7,33.12,33.12,0,0,1,1.88-5.55,34.21,34.21,0,0,1-1.38,5.7A32.22,32.22,0,0,1,391.56,277.29Z" style="fill: rgb(250, 250, 250); transform-origin: 393.185px 271.665px;" id="elkn48x1wh5pj" class="animable"></path><path d="M397.41,297.35a24.39,24.39,0,0,1-4.36-2.53,25.6,25.6,0,0,1-4.08-3,49.63,49.63,0,0,1,8.44,5.51Z" style="fill: rgb(250, 250, 250); transform-origin: 393.19px 294.585px;" id="el1w3bldawfkp" class="animable"></path><path d="M408.45,289.6a16.57,16.57,0,0,1,.12-5.2,17.06,17.06,0,0,1,1.21-5.06c.15,0-.33,2.3-.69,5.13S408.6,289.6,408.45,289.6Z" style="fill: rgb(250, 250, 250); transform-origin: 409.054px 284.47px;" id="elxb9horgtqng" class="animable"></path><path d="M410.66,309a39.64,39.64,0,0,1-1.76-4.66,42.1,42.1,0,0,1-1.71-4.69,16.66,16.66,0,0,1,2.19,4.51A17.14,17.14,0,0,1,410.66,309Z" style="fill: rgb(250, 250, 250); transform-origin: 408.925px 304.325px;" id="el5oax6z295bm" class="animable"></path><path d="M402.1,321a51.06,51.06,0,0,1-7.52-6.88A49.75,49.75,0,0,1,402.1,321Z" style="fill: rgb(250, 250, 250); transform-origin: 398.34px 317.56px;" id="elf59cyikqy3" class="animable"></path><path d="M428.31,307c.11.11-1.46,1.85-3,4.27s-2.56,4.55-2.7,4.49a14.12,14.12,0,0,1,2.26-4.78A14.4,14.4,0,0,1,428.31,307Z" style="fill: rgb(250, 250, 250); transform-origin: 425.463px 311.381px;" id="el0do68gmkrs06" class="animable"></path><path d="M399.73,257.79a13.11,13.11,0,0,1-2.93-2.3,13.6,13.6,0,0,1-2.59-2.69,13.92,13.92,0,0,1,2.94,2.31A13.47,13.47,0,0,1,399.73,257.79Z" style="fill: rgb(250, 250, 250); transform-origin: 396.97px 255.295px;" id="elqilxcggxvjb" class="animable"></path><path d="M367.49,258.57a39.84,39.84,0,0,1-7.76,4.58,19.39,19.39,0,0,1,3.74-2.51A19.74,19.74,0,0,1,367.49,258.57Z" style="fill: rgb(250, 250, 250); transform-origin: 363.61px 260.86px;" id="elsm8xfncuk0f" class="animable"></path><path d="M361.85,286.8a19.23,19.23,0,0,1-2.78-3.47,18.82,18.82,0,0,1-2.35-3.77,37.67,37.67,0,0,1,5.13,7.24Z" style="fill: rgb(250, 250, 250); transform-origin: 359.285px 283.18px;" id="elxa2kkrdocs" class="animable"></path><path d="M374.06,296a20.92,20.92,0,0,1-5.41,8.05c-.11-.11,1.27-1.78,2.75-4S373.92,295.92,374.06,296Z" style="fill: rgb(250, 250, 250); transform-origin: 371.352px 300.024px;" id="elddnw5l7zii9" class="animable"></path><path d="M344.39,298.06c-.15.05-1-2.19-2.37-4.76s-2.78-4.51-2.66-4.61a20.93,20.93,0,0,1,5,9.37Z" style="fill: rgb(250, 250, 250); transform-origin: 341.871px 293.375px;" id="elpkfvftp1y3m" class="animable"></path><path d="M350.58,317.26a25.76,25.76,0,0,1,2.14-4.7,25,25,0,0,1,2.59-4.47,26.35,26.35,0,0,1-2.13,4.71A25.49,25.49,0,0,1,350.58,317.26Z" style="fill: rgb(250, 250, 250); transform-origin: 352.945px 312.675px;" id="elab8szimezkj" class="animable"></path><path d="M371.29,331.66a31.27,31.27,0,0,1-1.26-5.45,30.3,30.3,0,0,1-.74-5.53,30.72,30.72,0,0,1,1.26,5.44A30.25,30.25,0,0,1,371.29,331.66Z" style="fill: rgb(250, 250, 250); transform-origin: 370.29px 326.17px;" id="elkbneraujldn" class="animable"></path><path d="M333.68,321.11a35,35,0,0,1-3.61-3.35,38.68,38.68,0,0,1-3.52-3.46,17.1,17.1,0,0,1,3.88,3.08A17.65,17.65,0,0,1,333.68,321.11Z" style="fill: rgb(250, 250, 250); transform-origin: 330.115px 317.705px;" id="elxrwxrq6r7ap" class="animable"></path><path d="M317,293.31a48.1,48.1,0,0,1-7.47,6.69,48.1,48.1,0,0,1,7.47-6.69Z" style="fill: rgb(250, 250, 250); transform-origin: 313.265px 296.655px;" id="elarfvd8nur3u" class="animable"></path><path d="M310.44,285.21a23.81,23.81,0,0,1-2.92-4,24.48,24.48,0,0,1-2.48-4.32,47.61,47.61,0,0,1,5.4,8.36Z" style="fill: rgb(250, 250, 250); transform-origin: 307.74px 281.07px;" id="el2jy44zy4xd" class="animable"></path><path d="M285,299.17a35.72,35.72,0,0,1-3.63-4.82,34.56,34.56,0,0,1-3.19-5.1,34.7,34.7,0,0,1,3.62,4.81A33.94,33.94,0,0,1,285,299.17Z" style="fill: rgb(250, 250, 250); transform-origin: 281.59px 294.21px;" id="el30uorrqw63c" class="animable"></path><path d="M292.53,315.86c0,.15-3.28.2-7.31.41s-7.29.47-7.31.32a8.84,8.84,0,0,1,2.11-.4c1.32-.17,3.15-.34,5.17-.44s3.86-.11,5.19-.08A8.38,8.38,0,0,1,292.53,315.86Z" style="fill: rgb(250, 250, 250); transform-origin: 285.22px 316.145px;" id="elp3j3uwqyg6r" class="animable"></path><path d="M294.38,267.45c.14,0-.43,2.51-.95,5.59s-.8,5.61-.95,5.6a31.4,31.4,0,0,1,1.9-11.19Z" style="fill: rgb(250, 250, 250); transform-origin: 293.439px 273.045px;" id="elo3nbobc7em" class="animable"></path><path d="M284.25,252.78a39,39,0,0,1,3.8-5.07,38.63,38.63,0,0,1,4.2-4.75,39,39,0,0,1-3.8,5.07A38.63,38.63,0,0,1,284.25,252.78Z" style="fill: rgb(250, 250, 250); transform-origin: 288.25px 247.87px;" id="elthwi65116jp" class="animable"></path><path d="M274.09,266.46c-.11.1-2.47-2.3-5.59-5s-5.78-4.8-5.69-4.92a8.24,8.24,0,0,1,1.87,1.18c1.11.8,2.6,2,4.17,3.35s2.9,2.72,3.84,3.72A8.25,8.25,0,0,1,274.09,266.46Z" style="fill: rgb(250, 250, 250); transform-origin: 268.449px 261.501px;" id="eli929ue72f5" class="animable"></path><path d="M257.18,271.22c.07.14-2.9,1.73-6.19,4.23s-5.63,4.92-5.75,4.81a8,8,0,0,1,1.43-1.7,36.29,36.29,0,0,1,4-3.53,35.92,35.92,0,0,1,4.49-2.9A7.78,7.78,0,0,1,257.18,271.22Z" style="fill: rgb(250, 250, 250); transform-origin: 251.211px 275.742px;" id="eledkt00x2377" class="animable"></path><path d="M234.49,285.26c-.14,0-.12-2.71-.25-6.05s-.35-6-.2-6a25.51,25.51,0,0,1,.72,6A24.42,24.42,0,0,1,234.49,285.26Z" style="fill: rgb(250, 250, 250); transform-origin: 234.414px 279.235px;" id="el25qe7fq3dap" class="animable"></path><path d="M251.22,300.06a67.64,67.64,0,0,1-9-7.71,33.69,33.69,0,0,1,4.65,3.66A32.11,32.11,0,0,1,251.22,300.06Z" style="fill: rgb(250, 250, 250); transform-origin: 246.72px 296.205px;" id="elb6hzrxgp77" class="animable"></path><path d="M277.67,278.86a34.49,34.49,0,0,1-5.76,1.52,32.66,32.66,0,0,1-5.88,1,34.45,34.45,0,0,1,5.77-1.52A33.58,33.58,0,0,1,277.67,278.86Z" style="fill: rgb(250, 250, 250); transform-origin: 271.85px 280.12px;" id="elq02828dfynl" class="animable"></path><path d="M329.54,285.72a9.8,9.8,0,0,1-2.36-2.1,9.64,9.64,0,0,1-2-2.47,10,10,0,0,1,2.36,2.11A9.78,9.78,0,0,1,329.54,285.72Z" style="fill: rgb(250, 250, 250); transform-origin: 327.36px 283.435px;" id="elkxn0hs0bgf" class="animable"></path><path d="M352.81,272.21a17.38,17.38,0,0,1-3,3.05,17.91,17.91,0,0,1-3.37,2.66,35.17,35.17,0,0,1,6.39-5.71Z" style="fill: rgb(250, 250, 250); transform-origin: 349.635px 275.065px;" id="elfkd0qy5p80u" class="animable"></path><path d="M372.71,277.72c-.14,0,.44-2.3,1-5.13s.74-5.16.89-5.15a17,17,0,0,1-.38,5.24A17.21,17.21,0,0,1,372.71,277.72Z" style="fill: rgb(250, 250, 250); transform-origin: 373.674px 272.58px;" id="el39mebex4ixq" class="animable"></path><path d="M270.47,309.89A7.68,7.68,0,0,1,269,307.5a7.84,7.84,0,0,1-1-2.62,7.61,7.61,0,0,1,1.5,2.39A7.91,7.91,0,0,1,270.47,309.89Z" style="fill: rgb(250, 250, 250); transform-origin: 269.235px 307.385px;" id="elmtssmbh6h9" class="animable"></path><path d="M306.3,311.29a13.23,13.23,0,0,1-1.47-3.31,12.61,12.61,0,0,1-1-3.49,12.8,12.8,0,0,1,1.46,3.31A12.44,12.44,0,0,1,306.3,311.29Z" style="fill: rgb(250, 250, 250); transform-origin: 305.065px 307.89px;" id="elunm8o9w26ug" class="animable"></path><path d="M325.84,301.45c-.11-.1.47-.94,1.3-1.88s1.58-1.63,1.69-1.54-.48.94-1.3,1.88S326,301.54,325.84,301.45Z" style="fill: rgb(250, 250, 250); transform-origin: 327.335px 299.74px;" id="elqzh9e4o161d" class="animable"></path><path d="M285.69,364.08a14.78,14.78,0,0,1-2.24-4.58,14.21,14.21,0,0,1-1-5c.15,0,.61,2.2,1.52,4.83S285.83,364,285.69,364.08Z" style="fill: rgb(250, 250, 250); transform-origin: 284.077px 359.29px;" id="elhbu73sxxa7" class="animable"></path><path d="M300.94,365.22a20,20,0,0,1,1.24-4.32,19,19,0,0,1,1.72-4.14,20.1,20.1,0,0,1-1.23,4.31A19.53,19.53,0,0,1,300.94,365.22Z" style="fill: rgb(250, 250, 250); transform-origin: 302.42px 360.99px;" id="elhprylmu36z8" class="animable"></path><path d="M296.49,382.55a21.56,21.56,0,0,1-2.44-4.08,22.08,22.08,0,0,1-2-4.34,21.94,21.94,0,0,1,2.43,4.09A22.89,22.89,0,0,1,296.49,382.55Z" style="fill: rgb(250, 250, 250); transform-origin: 294.27px 378.34px;" id="elx3sbgcejpq" class="animable"></path><path d="M324.74,377.57a18.79,18.79,0,0,1-5-1.5,17.93,17.93,0,0,1-4.61-2.39,45.5,45.5,0,0,1,4.81,1.91A42.31,42.31,0,0,1,324.74,377.57Z" style="fill: rgb(250, 250, 250); transform-origin: 319.935px 375.625px;" id="elwd45rqmwiqo" class="animable"></path><path d="M315.6,367.29c-.07-.13,1.7-1.28,3.7-2.92s3.5-3.13,3.61-3a19,19,0,0,1-7.31,5.94Z" style="fill: rgb(250, 250, 250); transform-origin: 319.254px 364.336px;" id="el3ne0gz6vpii" class="animable"></path><path d="M339.14,374.6c-.09.12-1.91-1-4.3-2.16s-4.43-1.81-4.39-1.95a18.19,18.19,0,0,1,8.69,4.11Z" style="fill: rgb(250, 250, 250); transform-origin: 334.795px 372.549px;" id="elnongevxw8yq" class="animable"></path><path d="M344.16,384c-.1-.11,1.27-1.51,2.78-3.4s2.57-3.53,2.7-3.45a12,12,0,0,1-2.3,3.78A11.83,11.83,0,0,1,344.16,384Z" style="fill: rgb(250, 250, 250); transform-origin: 346.897px 380.574px;" id="el9k7zcj1xapw" class="animable"></path><path d="M292.81,402.16a29.06,29.06,0,0,1-4.73-2.84,28.75,28.75,0,0,1-4.45-3.27,29.06,29.06,0,0,1,4.73,2.84A28.75,28.75,0,0,1,292.81,402.16Z" style="fill: rgb(250, 250, 250); transform-origin: 288.22px 399.105px;" id="ely110h8v35k" class="animable"></path><path d="M311.94,397.44c.06.14-2,1.05-4.33,2.57s-4,3-4.11,2.92a17.64,17.64,0,0,1,8.44-5.49Z" style="fill: rgb(250, 250, 250); transform-origin: 307.721px 400.187px;" id="el350wjmjo9ha" class="animable"></path><path d="M329.05,405a12.91,12.91,0,0,1-2.15-2.84,12,12,0,0,1-1.71-3.12,24.3,24.3,0,0,1,3.86,6Z" style="fill: rgb(250, 250, 250); transform-origin: 327.12px 402.04px;" id="elv2oxg72vcqs" class="animable"></path><path d="M349.67,398.19c.06.14-1.88,1.06-4.08,2.49s-3.85,2.8-4,2.69a13.18,13.18,0,0,1,3.68-3.13A12.87,12.87,0,0,1,349.67,398.19Z" style="fill: rgb(250, 250, 250); transform-origin: 345.631px 400.783px;" id="eltdudwg30bvb" class="animable"></path><path d="M359.2,389.24c-.14.07-.73-1-1.85-1.87s-2.23-1.31-2.19-1.45a3.55,3.55,0,0,1,2.52,1A3.63,3.63,0,0,1,359.2,389.24Z" style="fill: rgb(250, 250, 250); transform-origin: 357.179px 387.581px;" id="el6f2h6p8zjj8" class="animable"></path><path d="M370,399.54a15.7,15.7,0,0,1-3.42,2.06,16.17,16.17,0,0,1-3.66,1.6,15.1,15.1,0,0,1,3.42-2.06A15.27,15.27,0,0,1,370,399.54Z" style="fill: rgb(250, 250, 250); transform-origin: 366.46px 401.37px;" id="elibjwzj4ffl" class="animable"></path><path d="M379.73,405c-.15,0,.4-2.29.76-5.11s.4-5.15.56-5.15a15.65,15.65,0,0,1-.05,5.21A15.41,15.41,0,0,1,379.73,405Z" style="fill: rgb(250, 250, 250); transform-origin: 380.474px 399.87px;" id="elxs2f192ft4" class="animable"></path><path d="M378.19,387.64c-.09.13-2.11-1.24-4.88-2.33s-5.17-1.48-5.15-1.64a13.24,13.24,0,0,1,5.34,1.16A12.94,12.94,0,0,1,378.19,387.64Z" style="fill: rgb(250, 250, 250); transform-origin: 373.175px 385.659px;" id="el5w9tr90o1ab" class="animable"></path><path d="M356.51,335.29a49.08,49.08,0,0,1-8.45-5.49,50.13,50.13,0,0,1,8.45,5.49Z" style="fill: rgb(250, 250, 250); transform-origin: 352.285px 332.545px;" id="elg2p0mn0105r" class="animable"></path><g id="eluqmrp3ewmcr"><g style="opacity: 0.3; transform-origin: 338.744px 374.304px;" class="animable"><path d="M305.79,393.1a3.09,3.09,0,0,1,.77-3.78,7.24,7.24,0,0,1,3.85-1.51c7.16-1.12,14.83.82,21.54-1.91,4.5-1.84,8-5.59,10.64-9.65s4.73-8.5,7.34-12.6c2.34-3.69,5.33-7.21,9.41-8.79s9.39-.57,11.6,3.2.73,8.4-1.34,12.12c-5.85,10.5-16.39,17.93-27.88,21.47S317.86,395.1,306,393" id="elq7u21m7mrfn" class="animable" style="transform-origin: 338.744px 374.304px;"></path></g></g><path d="M447.59,362.17l-11.16-39.82-45.94,5.94,5.38,21.12-68.71-18.33L312,351.2l104.3,49.25a25.54,25.54,0,0,0,28.49-5.86h0C451.19,387.83,450.42,371.06,447.59,362.17Z" style="fill: rgb(255, 190, 157); transform-origin: 380.847px 362.423px;" id="el3atdyxx68ps" class="animable"></path><path d="M257.7,324c-1.54-.41-3.4-.74-4.54.36a3.2,3.2,0,0,0-.22,3.85c.71,1.19,1.25,1.36,3.13,2l18.29,4.15,7-5.48Z" style="fill: rgb(235, 153, 110); transform-origin: 266.88px 328.987px;" id="elg1x6jej3l7c" class="animable"></path><path d="M314.79,352.16c-22.35-5.47-43.09-12.7-65.17-16.9-1.1-.21-2.34-.5-2.92-1.47-.79-1.32.23-3.11,1.64-3.71a8.61,8.61,0,0,1,4.54-.15,103.78,103.78,0,0,0,35.5-1.2c7.57-1.59,15-4,22.64-5s9.7,3,16.14,7.3" style="fill: rgb(255, 190, 157); transform-origin: 286.792px 337.867px;" id="eli8o5uqg857r" class="animable"></path><path d="M327.16,331.08a20.89,20.89,0,0,0-18.55-10.54c-4.57.15-8.94,1.81-13.35,3s-9.23,1.93-13.49.25c-1.63-.64-3.15-1.63-4.89-1.87s-3.82.61-4.13,2.33c-.24,1.3.6,2.54,1.51,3.51,3.2,3.38,13.39,7.14,21.42,6.74" style="fill: rgb(255, 190, 157); transform-origin: 299.934px 327.533px;" id="elgqp6aaz6xk" class="animable"></path><path d="M295.68,334.51c0-.08-1.23,0-3.41-.22a40.65,40.65,0,0,1-9-2,32.22,32.22,0,0,1-5.83-2.6,13,13,0,0,1-2.8-2.08,4.35,4.35,0,0,1-1.52-3.05,2.71,2.71,0,0,1,2.43-2.21,6.26,6.26,0,0,1,3.8.77,21.24,21.24,0,0,0,4.09,1.61,16.65,16.65,0,0,0,4.52.44c6.19-.21,11.52-2.78,16.58-3.75a21.41,21.41,0,0,1,7.25-.38,21.1,21.1,0,0,1,6.08,1.77,21.45,21.45,0,0,1,7.3,5.55c1.4,1.68,2,2.77,2,2.73a3.18,3.18,0,0,0-.39-.8,13.77,13.77,0,0,0-1.42-2.12,20.55,20.55,0,0,0-7.29-5.86,21.14,21.14,0,0,0-6.24-1.91,21.84,21.84,0,0,0-7.47.31c-5.18,1-10.5,3.48-16.46,3.68a16.3,16.3,0,0,1-4.32-.42,20.76,20.76,0,0,1-3.95-1.55,7.05,7.05,0,0,0-4.26-.8,4.24,4.24,0,0,0-2,.92,2.89,2.89,0,0,0-1,2,5,5,0,0,0,1.75,3.59,13.29,13.29,0,0,0,3,2.16,31.89,31.89,0,0,0,6,2.57,38,38,0,0,0,9.2,1.79,21.17,21.17,0,0,0,2.55,0A3.42,3.42,0,0,0,295.68,334.51Z" style="fill: rgb(235, 153, 110); transform-origin: 299.77px 327.451px;" id="elojd1i6kqch" class="animable"></path><path d="M416.33,355.76s-.08,0-.23-.07l-.65-.23-2.36-.86c-2-.72-4.78-1.67-7.87-2.64s-5.92-1.77-8-2.31l-2.43-.63-.67-.17c-.15,0-.23-.07-.22-.08l.23,0,.68.13c.58.12,1.42.31,2.45.56,2.07.52,4.9,1.29,8,2.26s5.87,1.95,7.86,2.7c1,.38,1.79.7,2.34.93l.63.27Z" style="fill: rgb(235, 153, 110); transform-origin: 405.115px 352.265px;" id="ellfbfi9wafit" class="animable"></path><path d="M330,273.63A24.45,24.45,0,0,0,353.4,249.2v-29L355,127.54l-2.07-5.22-48.8-15.4c-15-1.17-25.08,19.46-25.61,34.5-.59,16.72-.65,37.15,1.67,49.54,4.66,24.92,23.94,27.58,23.94,27.58l.38,31A24.45,24.45,0,0,0,330,273.63Z" style="fill: rgb(255, 190, 157); transform-origin: 316.587px 190.262px;" id="elo4irnygzypq" class="animable"></path><path d="M285,157.67a3.22,3.22,0,0,0,3.19,3.16,3.09,3.09,0,0,0,3.23-3,3.22,3.22,0,0,0-3.19-3.15A3.07,3.07,0,0,0,285,157.67Z" style="fill: rgb(38, 50, 56); transform-origin: 288.21px 157.755px;" id="el4rbcfhnj8vh" class="animable"></path><path d="M283.23,151.76c.41.41,2.8-1.46,6.25-1.55s6,1.57,6.4,1.14c.18-.19-.25-.94-1.38-1.71a8.77,8.77,0,0,0-5.13-1.43,8.47,8.47,0,0,0-5,1.75C283.37,150.81,283,151.58,283.23,151.76Z" style="fill: rgb(38, 50, 56); transform-origin: 289.542px 150.011px;" id="el09foi1m0o2ls" class="animable"></path><path d="M318.49,157.67a3.22,3.22,0,0,0,3.18,3.16,3.07,3.07,0,0,0,3.23-3,3.2,3.2,0,0,0-3.18-3.15A3.07,3.07,0,0,0,318.49,157.67Z" style="fill: rgb(38, 50, 56); transform-origin: 321.695px 157.755px;" id="elzr2kq0iyr6c" class="animable"></path><path d="M317.21,151.47c.41.4,2.8-1.46,6.25-1.55s6,1.57,6.4,1.14c.17-.19-.25-.94-1.38-1.71a8.79,8.79,0,0,0-5.13-1.43,8.47,8.47,0,0,0-5,1.75C317.35,150.52,317,151.28,317.21,151.47Z" style="fill: rgb(38, 50, 56); transform-origin: 323.524px 149.72px;" id="el0tqr9sdgryva" class="animable"></path><path d="M305.38,177.43c0-.19-2.15-.51-5.64-.86-.88-.06-1.72-.21-1.89-.81a4.45,4.45,0,0,1,.52-2.63c.77-2.16,1.57-4.42,2.42-6.79,3.36-9.67,5.77-17.6,5.38-17.74s-3.44,7.6-6.79,17.26l-2.32,6.83c-.3,1-.85,2.16-.36,3.47a2.19,2.19,0,0,0,1.49,1.25,5.65,5.65,0,0,0,1.5.17C303.2,177.67,305.37,177.63,305.38,177.43Z" style="fill: rgb(38, 50, 56); transform-origin: 301.358px 163.112px;" id="el3d49trzst9x" class="animable"></path><path d="M304.12,218.38a63.72,63.72,0,0,0,33.28-9.87s-7.66,17.42-32.78,15.77Z" style="fill: rgb(235, 153, 110); transform-origin: 320.76px 216.45px;" id="elgutf2xkxwh8" class="animable"></path><path d="M315.94,138c.37.93,3.81.39,7.87.77s7.38,1.39,7.9.53c.22-.41-.37-1.28-1.72-2.15a13.74,13.74,0,0,0-12-1C316.51,136.75,315.79,137.51,315.94,138Z" style="fill: rgb(38, 50, 56); transform-origin: 323.838px 137.428px;" id="elg6unzhtvpw" class="animable"></path><path d="M284.23,141.72c.63.77,3-.11,5.85-.23s5.3.39,5.83-.45c.23-.41-.17-1.18-1.25-1.89a8,8,0,0,0-4.79-1.16,8.12,8.12,0,0,0-4.62,1.71C284.26,140.53,284,141.35,284.23,141.72Z" style="fill: rgb(38, 50, 56); transform-origin: 290.062px 140px;" id="elaowyhylutjr" class="animable"></path><path d="M295.52,108.63a47.42,47.42,0,0,0,27.28,36.22q-.65-3-1.28-6c6.18,10.22,19.3,18.78,27.74,22.24,2.61,1.07,5.95.11,8.32-1.41,3.32-2.12,3.52-6.88,2.82-10.76-2.17-12.14-9.37-23-18.75-31S320.83,104.58,309,101c-3.13-.95-4.84-1.6-7.94-.55s-7.16,4.58-5.66,7.48" style="fill: rgb(38, 50, 56); transform-origin: 327.903px 130.728px;" id="elv78k1n9zrp9" class="animable"></path><path d="M345.3,142.7c7.16,25.65-2.31,54.16.13,80.68.54,5.91,2.69,12.75,7.67,16,2.46,1.6,3,.59,5.83,1.15,7.23,1.4,14.06-1.63,21.28-.23,6.52,1.27,16.89,5,21-.23s-.63-11.38-4.65-16.5-9.42-9.5-11.4-15.71c-2.14-6.67.17-13.83,1.17-20.77,3.42-23.69-5-47.69-19-67.12-4.88-6.77-12.24-13.18-18.86-18.27s-21.59-9.38-29.93-9-22.23,7-25.63,16.35" style="fill: rgb(38, 50, 56); transform-origin: 347.851px 167.727px;" id="elfmox3onh11h" class="animable"></path><path d="M317.61,128.06c-.05.09.5.46,1.56,1.07l1.89,1.1-1.61-1.54a53.37,53.37,0,0,1-9.93-12.51c-5-8.61-5.76-16.86-6.16-16.76-.13,0-.13,2.06.53,5.31a41.4,41.4,0,0,0,4.58,12,39.88,39.88,0,0,0,10.64,12.32l.29-.44C318.27,128.19,317.65,128,317.61,128.06Z" style="fill: rgb(69, 90, 100); transform-origin: 312.176px 114.825px;" id="el4p7unzenamu" class="animable"></path><path d="M363,234.78a9.45,9.45,0,0,0,0-1.65c0-1.08,0-2.67.05-4.72a96.51,96.51,0,0,1,2.54-17.12c1.54-7.16,4.09-15.55,5.62-25.21a71.2,71.2,0,0,0,.73-15.31,41.17,41.17,0,0,0-4.09-16,34.18,34.18,0,0,0-10.79-12.44c-4.3-3.19-8.79-5.65-12.89-8.21a104.18,104.18,0,0,1-20-16,109.79,109.79,0,0,1-11-13.35c-1.17-1.68-2.06-3-2.65-3.91a7.83,7.83,0,0,0-1-1.34,9.32,9.32,0,0,0,.76,1.47c.51,1,1.35,2.32,2.46,4a98.76,98.76,0,0,0,10.81,13.67,101.28,101.28,0,0,0,20,16.38c4.12,2.6,8.58,5.08,12.77,8.21a33.19,33.19,0,0,1,10.42,12,40.44,40.44,0,0,1,4,15.5,71.86,71.86,0,0,1-.65,15.07c-1.45,9.54-3.92,18-5.36,25.19a87.69,87.69,0,0,0-2.17,17.29,43.85,43.85,0,0,0,.18,4.74A7.42,7.42,0,0,0,363,234.78Z" style="fill: rgb(69, 90, 100); transform-origin: 340.794px 167.15px;" id="el9jbfuizld1" class="animable"></path><path d="M278.5,120.55a172.13,172.13,0,0,0-1.56,19.51c5.06-4.08,10.17-8.25,14-13.52s6.22-11.86,5.22-18.29a21.74,21.74,0,0,0-15,15.76" style="fill: rgb(38, 50, 56); transform-origin: 286.664px 124.155px;" id="el2r39by3tnu7" class="animable"></path><path d="M304.29,189.15c.86-1.68,1.09-2.11,2.55-2.91a11.6,11.6,0,0,1,3.39-.34c1.11.06,1.85,1.16,2.26,2.19a6.62,6.62,0,0,1,.27,4.73c-.58,1.51-5.82,3.32-8.64-.65" style="fill: rgb(235, 153, 110); transform-origin: 308.597px 190.23px;" id="eluyw1djd0f4" class="animable"></path><path d="M308.6,194.8a6.68,6.68,0,0,1,.86,0,3.83,3.83,0,0,0,2.1-.75,4.73,4.73,0,0,0,1.51-2.89,4,4,0,0,0-1.23-3.64,5.87,5.87,0,0,0-3.8-1.25,3.9,3.9,0,0,0-2.87,1.43,4.54,4.54,0,0,0-.89,2.07,3.85,3.85,0,0,1-.16.85,2,2,0,0,1-.05-.88,4.4,4.4,0,0,1,.81-2.26,4.35,4.35,0,0,1,1.26-1.13,4.14,4.14,0,0,1,1.88-.56,6.51,6.51,0,0,1,2.12.27,5.15,5.15,0,0,1,2,1.07,4,4,0,0,1,1.25,2,4.63,4.63,0,0,1,.11,2.15,6.45,6.45,0,0,1-.65,1.81,3.56,3.56,0,0,1-3.43,1.94A1.77,1.77,0,0,1,308.6,194.8Z" style="fill: rgb(38, 50, 56); transform-origin: 308.81px 190.412px;" id="el8ghvojhn8x2" class="animable"></path><path d="M320.49,169.29c.09.11-.24.49-.82.56s-1-.24-.92-.36.44-.11.86-.16S320.4,169.17,320.49,169.29Z" style="fill: rgb(235, 153, 110); transform-origin: 319.622px 169.548px;" id="el97mg2iewwn" class="animable"></path><path d="M326,169c-.14,0-.33-.27-.41-.66s-.05-.74.09-.77.33.26.42.66S326.18,169,326,169Z" style="fill: rgb(235, 153, 110); transform-origin: 325.851px 168.284px;" id="elpfoon2qfatq" class="animable"></path><path d="M332.69,166.78c0,.14-.38.18-.77.1s-.69-.28-.66-.42.38-.18.77-.09S332.72,166.64,332.69,166.78Z" style="fill: rgb(235, 153, 110); transform-origin: 331.975px 166.621px;" id="eln7ax90nw9h" class="animable"></path><path d="M323.35,174.85c-.14,0-.26-.32-.26-.71s.12-.71.26-.71.26.31.26.71S323.49,174.85,323.35,174.85Z" style="fill: rgb(235, 153, 110); transform-origin: 323.35px 174.14px;" id="elbidlcx3sh1m" class="animable"></path><path d="M329.36,172.16c-.14,0-.26-.07-.26-.16s.12-.16.26-.16.26.07.26.16S329.51,172.16,329.36,172.16Z" style="fill: rgb(235, 153, 110); transform-origin: 329.36px 172px;" id="ellbnwzrwb9i" class="animable"></path><path d="M286.32,170.26c0,.14-.5.24-1,0s-.81-.69-.7-.78.47.11.91.31S286.33,170.11,286.32,170.26Z" style="fill: rgb(235, 153, 110); transform-origin: 285.459px 169.931px;" id="eln3rpp501d8l" class="animable"></path><path d="M290.79,169.32a.3.3,0,0,1-.18-.38c.05-.17.19-.29.33-.25a.3.3,0,0,1,.18.38A.29.29,0,0,1,290.79,169.32Z" style="fill: rgb(235, 153, 110); transform-origin: 290.865px 169.003px;" id="elhhuo4uglga" class="animable"></path><path d="M288.4,175.8c-.14,0-.29-.22-.33-.52s0-.57.18-.59.29.21.34.52S288.55,175.78,288.4,175.8Z" style="fill: rgb(235, 153, 110); transform-origin: 288.33px 175.244px;" id="elua8a15pyy7" class="animable"></path><path d="M282.52,175.48c-.12-.08-.07-.35.1-.62s.42-.41.54-.33.07.36-.1.62S282.64,175.56,282.52,175.48Z" style="fill: rgb(235, 153, 110); transform-origin: 282.84px 175.005px;" id="elgrq9v06xpx7" class="animable"></path></g><g id="freepik--cooking-pot--inject-43" class="animable" style="transform-origin: 203.69px 416.575px;"><path d="M260.1,399.31v46.4a24.49,24.49,0,0,1-10.25,19.92h0a24.48,24.48,0,0,1-14.22,4.55h-62a24.45,24.45,0,0,1-13.11-3.8L158.38,465A24.48,24.48,0,0,1,147,444.37V399.31Z" style="fill: rgb(38, 50, 56); transform-origin: 203.55px 434.745px;" id="elawtbz2gra5c" class="animable"></path><path d="M147,410.48H115.57v5.46l18.15,2.79A15.89,15.89,0,0,1,146,427.91a11.45,11.45,0,0,1,1,4.51s6.4-.1,7.49-7.75c0-.15.05-.3.07-.45a13.26,13.26,0,0,0-7.39-13.66Z" style="fill: rgb(69, 90, 100); transform-origin: 135.121px 421.45px;" id="eloarbdkm6tx" class="animable"></path><path d="M260.1,410.52h31.45V416l-18.15,2.79A15.88,15.88,0,0,0,261.09,428a11.45,11.45,0,0,0-1,4.51s-6.39-.1-7.49-7.74l-.06-.46a13.26,13.26,0,0,1,7.39-13.66Z" style="fill: rgb(69, 90, 100); transform-origin: 271.989px 421.515px;" id="eltvumfytdba" class="animable"></path><path d="M260.1,410.52a3.5,3.5,0,0,1-.46.29,12.37,12.37,0,0,0-1.32.82,13.39,13.39,0,0,0-3.93,4.29,13,13,0,0,0-1.59,8.7,9.71,9.71,0,0,0,2.09,5,7.67,7.67,0,0,0,5.22,2.61l-.24.23a11.92,11.92,0,0,1,1.33-5.31,14.79,14.79,0,0,1,3.53-4.62A16.49,16.49,0,0,1,270,419.4a29.85,29.85,0,0,1,6.17-1.31l15.37-2.35-.21.24c0-1.87,0-3.69,0-5.46l.24.24-22.65-.09-6.47-.07-1.73,0a2.67,2.67,0,0,1-.6,0l.59,0,1.71,0,6.45-.07,22.7-.09h.24v.24c0,1.77,0,3.59,0,5.46v.22l-.21,0-15.37,2.37a29.59,29.59,0,0,0-6.07,1.29,15.82,15.82,0,0,0-5.08,3,13.36,13.36,0,0,0-4.73,9.55v.25h-.23a8,8,0,0,1-5.54-2.81,10,10,0,0,1-2.14-5.21,13.25,13.25,0,0,1,1.73-8.9,13,13,0,0,1,4.09-4.27,11,11,0,0,1,1.37-.77A3,3,0,0,1,260.1,410.52Z" style="fill: rgb(38, 50, 56); transform-origin: 272.043px 421.63px;" id="el5fl9dh9y28l" class="animable"></path><path d="M258.08,400.55a1.11,1.11,0,0,1-.26.15l-.78.39-3,1.47-2.19,1.05c-.81.37-1.72.71-2.68,1.1-1.93.76-4.09,1.73-6.59,2.49l-3.89,1.3c-1.36.44-2.81.77-4.29,1.18-2.95.87-6.18,1.46-9.56,2.16a136.67,136.67,0,0,1-22.37,2,135.61,135.61,0,0,1-22.37-2c-3.38-.69-6.61-1.29-9.56-2.15-1.48-.42-2.93-.75-4.29-1.19l-3.89-1.29c-2.5-.76-4.66-1.73-6.6-2.48-1-.4-1.86-.74-2.67-1.1l-2.19-1.05-3-1.47-.78-.39-.25-.15a.92.92,0,0,1,.28.1l.8.34c.73.34,1.76.8,3.06,1.38l2.21,1c.81.35,1.72.67,2.68,1.06,1.94.72,4.1,1.67,6.61,2.4l3.89,1.26c1.35.43,2.8.75,4.27,1.15,2.95.85,6.17,1.42,9.55,2.1a139.26,139.26,0,0,0,22.28,2,139.11,139.11,0,0,0,22.28-2c3.38-.68,6.6-1.26,9.55-2.11,1.47-.4,2.92-.72,4.27-1.15l3.89-1.26c2.5-.73,4.67-1.68,6.6-2.41,1-.38,1.87-.71,2.69-1.05l2.2-1L257,401l.8-.35Z" style="fill: rgb(69, 90, 100); transform-origin: 202.475px 407.195px;" id="elntkpevlmlxk" class="animable"></path><path d="M258.15,404.39s-.08.06-.26.15l-.78.4-3,1.47-2.19,1c-.81.36-1.72.7-2.67,1.1-1.94.76-4.1,1.73-6.6,2.49l-3.89,1.29c-1.36.44-2.8.77-4.28,1.19-3,.87-6.19,1.46-9.57,2.16a136.58,136.58,0,0,1-22.36,2,136.54,136.54,0,0,1-22.37-2c-3.39-.7-6.62-1.29-9.57-2.16-1.48-.41-2.93-.74-4.29-1.18l-3.89-1.29c-2.5-.76-4.66-1.73-6.59-2.49-1-.39-1.87-.73-2.68-1.1L151,406.43l-3-1.47-.78-.39c-.18-.09-.27-.14-.26-.15l.28.1.8.35,3.06,1.38,2.21,1c.82.34,1.72.67,2.69,1.05,1.93.73,4.1,1.67,6.6,2.41l3.89,1.25c1.35.43,2.8.75,4.28,1.15,2.94.85,6.17,1.43,9.54,2.11a139.43,139.43,0,0,0,22.29,2,138.18,138.18,0,0,0,22.28-2c3.37-.68,6.59-1.25,9.54-2.1,1.47-.4,2.92-.72,4.28-1.15l3.88-1.26c2.51-.74,4.67-1.68,6.61-2.41,1-.38,1.87-.71,2.68-1.06l2.21-1,3.06-1.38.8-.34Z" style="fill: rgb(69, 90, 100); transform-origin: 202.555px 411.015px;" id="el46cywerm6r3" class="animable"></path><path d="M236.82,471.62c8.25-1.28,12.49-5.78,14.89-13.78a12.25,12.25,0,0,0,.19-7.66c-.88-2.44-3.22-4.49-5.82-4.39-3.14.13-5.38,3.1-6.66,6s-2.23,6.11-4.7,8.06-7.1,1.37-7.63-1.74a12.42,12.42,0,0,0-.26-2.45c-.7-1.88-3.68-1.78-5-.25s-1.36,3.73-1.3,5.74.13,4.17-1,5.84c-1.67,2.49-5.16,2.77-8.16,2.79l-17.72.17s3,1.47,10.94,1.47C215.37,471.39,236.82,471.62,236.82,471.62Z" style="fill: rgb(255, 114, 94); transform-origin: 223.037px 458.703px;" id="el7y0767as6z" class="animable"></path><path d="M202.55,469.92c-5.93.1-12.22.11-17.28-3-3.2-1.95-5.88-5.09-9.58-5.65a4.25,4.25,0,0,0-3.09.54,2.31,2.31,0,0,0-.89,2.8c-1.64-.62-2.89-1.93-4.3-3s-3.24-1.84-4.88-1.21a4,4,0,0,0-2.13,4.62,6.52,6.52,0,0,0,3.59,4,19.18,19.18,0,0,0,5.35,1.45l42.67.81C212,470.2,202.55,469.92,202.55,469.92Z" style="fill: rgb(255, 114, 94); transform-origin: 186.139px 465.726px;" id="elu7gdr4wtdtp" class="animable"></path><polygon points="169.25 472.93 169.34 470.58 236.82 471.62 236.82 472.93 169.25 472.93" style="fill: rgb(69, 90, 100); transform-origin: 203.035px 471.755px;" id="eliwh2cls09p9" class="animable"></polygon><path d="M232.51,445.71a9.34,9.34,0,0,1-.36-8.91c.61-1.21,1.86-2.41,3.15-2s1.55,2,1.52,3.28c-.07,2.79-2.08,8.43-4.31,7.61" style="fill: rgb(255, 114, 94); transform-origin: 234.006px 440.244px;" id="el119wr6jsyxpd" class="animable"></path><path d="M193,362c.06,0-.06.48,0,1.34a10.73,10.73,0,0,0,.95,3.5,25.79,25.79,0,0,1,1.89,5.18,9.1,9.1,0,0,1-1.62,6.53c-1.28,2.05-2.81,3.74-3.81,5.51a11.22,11.22,0,0,0-1.13,2.63,6.94,6.94,0,0,0-.17,2.45,5.38,5.38,0,0,0,1.43,3.23,11.6,11.6,0,0,0,1.05.82s-.12,0-.34-.11a3.88,3.88,0,0,1-.85-.56,5.44,5.44,0,0,1-1.66-3.33,6.89,6.89,0,0,1,.13-2.61A11.2,11.2,0,0,1,190,383.8c1-1.83,2.54-3.55,3.78-5.55a8.74,8.74,0,0,0,1.6-6.17,29,29,0,0,0-1.76-5.12,9.89,9.89,0,0,1-.81-3.63,4.5,4.5,0,0,1,.11-1A1.06,1.06,0,0,1,193,362Z" style="fill: rgb(38, 50, 56); transform-origin: 192.297px 377.595px;" id="elu90p48ribhg" class="animable"></path><path d="M203.52,361.1c.06,0-.07.48,0,1.34a11,11,0,0,0,.95,3.5,26.39,26.39,0,0,1,1.9,5.18,9.15,9.15,0,0,1-1.63,6.53c-1.28,2.05-2.8,3.74-3.81,5.51a10.94,10.94,0,0,0-1.12,2.63,6.77,6.77,0,0,0-.18,2.46,5.41,5.41,0,0,0,1.43,3.22,11.6,11.6,0,0,0,1.05.82s-.12,0-.33-.11a3.38,3.38,0,0,1-.86-.56,5.43,5.43,0,0,1-1.65-3.33,7.09,7.09,0,0,1,.12-2.61,10.87,10.87,0,0,1,1.13-2.76c1-1.83,2.53-3.55,3.78-5.54a8.76,8.76,0,0,0,1.59-6.18,27.5,27.5,0,0,0-1.76-5.12,9.89,9.89,0,0,1-.81-3.63,4.5,4.5,0,0,1,.11-1C203.46,361.21,203.5,361.09,203.52,361.1Z" style="fill: rgb(38, 50, 56); transform-origin: 202.825px 376.695px;" id="el2nroqnnzb8z" class="animable"></path><path d="M214,360.22c.06,0-.06.48,0,1.34a11.17,11.17,0,0,0,1,3.51,26.07,26.07,0,0,1,1.89,5.17,9.15,9.15,0,0,1-1.63,6.53c-1.28,2.05-2.8,3.74-3.8,5.51a11,11,0,0,0-1.13,2.63,6.75,6.75,0,0,0-.17,2.46,5.41,5.41,0,0,0,1.42,3.22,10.73,10.73,0,0,0,1.06.82s-.13,0-.34-.11a3.76,3.76,0,0,1-.86-.56,5.43,5.43,0,0,1-1.65-3.33,7.09,7.09,0,0,1,.12-2.61,11.42,11.42,0,0,1,1.13-2.75c1-1.84,2.54-3.56,3.78-5.55a8.82,8.82,0,0,0,1.6-6.18,28.23,28.23,0,0,0-1.77-5.12,10.1,10.1,0,0,1-.81-3.63,4.39,4.39,0,0,1,.12-1C213.94,360.33,214,360.22,214,360.22Z" style="fill: rgb(38, 50, 56); transform-origin: 213.345px 375.815px;" id="elg0ajq31f5i" class="animable"></path></g><g id="freepik--Plant--inject-43" class="animable" style="transform-origin: 78.3469px 348.487px;"><path d="M68,473.29s-13.48-65.85,0-102.44H83s11.45,38.59,0,102.44Z" style="fill: rgb(255, 114, 94); transform-origin: 75.0489px 422.07px;" id="ela6wf552853r" class="animable"></path><g id="el2f5b0mq4v45"><g style="opacity: 0.7; transform-origin: 75.0489px 422.07px;" class="animable"><path d="M68,473.29s-13.48-65.85,0-102.44H83s11.45,38.59,0,102.44Z" style="fill: rgb(255, 255, 255); transform-origin: 75.0489px 422.07px;" id="el01ooxmecl93u" class="animable"></path></g></g><path d="M79.05,336.67a28.44,28.44,0,0,1,24.26-14.09,26.93,26.93,0,0,1-25.19,14.86" style="fill: rgb(69, 90, 100); transform-origin: 90.715px 330.021px;" id="elpmgmip3ix6s" class="animable"></path><path d="M82.76,309.22A28.43,28.43,0,0,1,75.88,282a26.9,26.9,0,0,1,7.36,28.3" style="fill: rgb(69, 90, 100); transform-origin: 79.7329px 296.15px;" id="el1lwnlbfqt7o" class="animable"></path><path d="M69.28,309.61A24.83,24.83,0,0,1,54,290.14a23.51,23.51,0,0,1,16.06,20.18" style="fill: rgb(69, 90, 100); transform-origin: 62.03px 300.23px;" id="elr2cdq2a2vk" class="animable"></path><path d="M65.59,280.37A18.09,18.09,0,0,1,71,263.16a17.16,17.16,0,0,1-5.53,18" style="fill: rgb(69, 90, 100); transform-origin: 68.4226px 272.16px;" id="el4ocvvk2h9vh" class="animable"></path><path d="M76,362.37a18.1,18.1,0,0,1,10.49-14.68,17.14,17.14,0,0,1-10.83,15.38" style="fill: rgb(69, 90, 100); transform-origin: 81.075px 355.38px;" id="el9viq05k0zga" class="animable"></path><path d="M59.68,252.81s2.7,10.09,5.85,26.66l1.2,6.51c.41,2.26.76,4.63,1.16,7.08.83,4.88,1.51,10.14,2.27,15.66,1.37,11.07,2.56,23.27,3.29,36.12s.83,25.12.67,36.27c-.15,5.58-.25,10.88-.54,15.83-.14,2.47-.22,4.87-.38,7.16s-.33,4.5-.49,6.6c-1.32,16.82-2.9,27.13-2.9,27.13s0-.16,0-.48L70,436c.14-1.26.33-3.07.58-5.4.13-1.17.28-2.47.43-3.9s.28-3,.43-4.64c.28-3.34.68-7.13.93-11.33q.21-3.17.45-6.6c.15-2.3.22-4.69.34-7.16.28-4.95.36-10.24.5-15.81.13-11.14,0-23.4-.71-36.24s-1.91-25-3.25-36.09c-.74-5.52-1.4-10.77-2.22-15.66-.39-2.44-.73-4.81-1.13-7.08s-.79-4.43-1.16-6.51c-.71-4.15-1.52-7.88-2.16-11.16-.34-1.64-.65-3.17-.93-4.57s-.6-2.68-.86-3.83l-1.16-5.3c-.13-.59-.22-1-.3-1.38S59.68,252.81,59.68,252.81Z" style="fill: rgb(38, 50, 56); transform-origin: 66.9328px 345.32px;" id="elw5z4y6fc8we" class="animable"></path><path d="M92.83,276.81a1.48,1.48,0,0,1-.09.36c-.08.25-.18.59-.32,1l-1.26,3.9-.93,2.82c-.31,1-.65,2.16-1,3.37-.71,2.43-1.59,5.17-2.39,8.26-.41,1.54-.85,3.15-1.3,4.83s-.84,3.44-1.29,5.26c-.92,3.63-1.71,7.55-2.58,11.67-1.62,8.26-3.11,17.4-4.2,27.06s-1.57,18.91-1.79,27.33c0,4.21-.13,8.21,0,11.95,0,1.87,0,3.68.11,5.42s.15,3.4.22,5c.1,3.19.37,6.06.53,8.58.1,1.26.18,2.44.26,3.52s.21,2.06.29,3c.17,1.75.3,3.12.39,4.08,0,.45.06.8.09,1.07a2.43,2.43,0,0,1,0,.36,2.08,2.08,0,0,1-.07-.36c0-.26-.08-.61-.13-1.05-.12-1-.28-2.33-.49-4.08l-.33-2.95c-.1-1.08-.2-2.25-.31-3.51-.19-2.53-.48-5.4-.61-8.59-.08-1.59-.17-3.26-.25-5s-.1-3.55-.15-5.42c-.12-3.75,0-7.76,0-12,.19-8.43.71-17.7,1.75-27.38s2.6-18.83,4.25-27.1c.89-4.12,1.69-8,2.63-11.67.46-1.82.86-3.59,1.32-5.27s.91-3.28,1.34-4.82c.82-3.08,1.72-5.82,2.46-8.24.38-1.21.74-2.33,1.06-3.37s.68-2,1-2.8c.59-1.66,1-3,1.36-3.88.16-.42.28-.75.37-1A1.51,1.51,0,0,1,92.83,276.81Z" style="fill: rgb(38, 50, 56); transform-origin: 84.0033px 346.23px;" id="elml5ies5i8oo" class="animable"></path><path d="M90.65,284.26c-3.28-2.76-3.48-7.9-1.87-11.87s4.64-7.16,7.17-10.62,4.68-7.6,4.1-11.84a8.66,8.66,0,0,1-.21-3c.21-1,1.2-1.93,2.17-1.63s1.21,1.28,1.39,2.16a29.5,29.5,0,0,1,.5,8.33,11.54,11.54,0,0,1,7.5-6.76,9.92,9.92,0,0,1-2.68,9.17c2.17-.9,4.49-1.83,6.8-1.38s4.37,2.89,3.5,5.08c-1,2.48-4.37,2.53-7,3a12.65,12.65,0,0,0-7.5,4.41c-2.38,2.9-3.33,6.69-5.26,9.91s-5.62,6-9.18,4.86" style="fill: rgb(255, 114, 94); transform-origin: 103.511px 264.792px;" id="elu6apf7eztc" class="animable"></path><path d="M62.5,263.92c3.63-2.26,4.55-7.33,3.51-11.48s-3.58-7.74-5.6-11.52-3.57-8.18-2.4-12.3a8.64,8.64,0,0,0,.63-3c-.07-1-.91-2.08-1.92-1.92s-1.38,1.1-1.68,2a29.25,29.25,0,0,0-1.66,8.17,11.52,11.52,0,0,0-6.48-7.75,9.92,9.92,0,0,0,1.37,9.46c-2-1.2-4.2-2.44-6.54-2.32s-4.73,2.25-4.18,4.53c.62,2.6,4,3.13,6.51,4a12.74,12.74,0,0,1,6.81,5.42c1.94,3.2,2.36,7.09,3.81,10.55s4.72,6.75,8.41,6.1" style="fill: rgb(255, 114, 94); transform-origin: 51.9405px 243.813px;" id="eldl0kalucyzv" class="animable"></path><path d="M58.21,313.43a2.91,2.91,0,0,1,.37.65l1,1.9c.42.83.92,1.85,1.45,3.06s1.19,2.56,1.81,4.1,1.33,3.21,2,5.05,1.36,3.8,2.07,5.88c1.34,4.18,2.65,8.84,3.76,13.78s1.86,9.73,2.4,14.09c.24,2.18.49,4.26.61,6.21s.25,3.76.32,5.42.08,3.16.1,4.48,0,2.45,0,3.38S74,383,74,383.57s0,.74-.06.74a3.39,3.39,0,0,1,0-.75c0-.53,0-1.24,0-2.13s0-2.06-.06-3.38-.06-2.81-.18-4.46-.19-3.47-.38-5.41-.4-4-.65-6.18c-.57-4.34-1.36-9.1-2.43-14s-2.41-9.57-3.72-13.75c-.69-2.08-1.33-4.06-2-5.88s-1.32-3.52-1.94-5.06-1.21-2.91-1.72-4.12-1-2.25-1.37-3.09l-.88-1.95A4.33,4.33,0,0,1,58.21,313.43Z" style="fill: rgb(38, 50, 56); transform-origin: 66.1594px 348.87px;" id="elw8lv5ojkctg" class="animable"></path><path d="M60.69,323.06c1.81-1.47,2-4.27,1.12-6.44s-2.46-3.94-3.81-5.85-2.48-4.18-2.13-6.48a4.88,4.88,0,0,0,.14-1.65c-.11-.55-.64-1.06-1.17-.91s-.67.69-.78,1.17a16,16,0,0,0-.34,4.53,6.27,6.27,0,0,0-4-3.75,5.4,5.4,0,0,0,1.38,5,6.68,6.68,0,0,0-3.7-.81c-1.25.22-2.4,1.54-2,2.73.52,1.37,2.36,1.42,3.79,1.7a7,7,0,0,1,4.05,2.47c1.27,1.6,1.76,3.67,2.78,5.44s3,3.33,5,2.73" style="fill: rgb(255, 114, 94); transform-origin: 53.8194px 312.387px;" id="elz2la29a8g8" class="animable"></path></g><defs>     <filter id="active" height="200%">         <feMorphology in="SourceAlpha" result="DILATED" operator="dilate" radius="2"></feMorphology>                <feFlood flood-color="#32DFEC" flood-opacity="1" result="PINK"></feFlood>        <feComposite in="PINK" in2="DILATED" operator="in" result="OUTLINE"></feComposite>        <feMerge>            <feMergeNode in="OUTLINE"></feMergeNode>            <feMergeNode in="SourceGraphic"></feMergeNode>        </feMerge>    </filter>    <filter id="hover" height="200%">        <feMorphology in="SourceAlpha" result="DILATED" operator="dilate" radius="2"></feMorphology>                <feFlood flood-color="#ff0000" flood-opacity="0.5" result="PINK"></feFlood>        <feComposite in="PINK" in2="DILATED" operator="in" result="OUTLINE"></feComposite>        <feMerge>            <feMergeNode in="OUTLINE"></feMergeNode>            <feMergeNode in="SourceGraphic"></feMergeNode>        </feMerge>            <feColorMatrix type="matrix" values="0   0   0   0   0                0   1   0   0   0                0   0   0   0   0                0   0   0   1   0 "></feColorMatrix>    </filter></defs></svg>